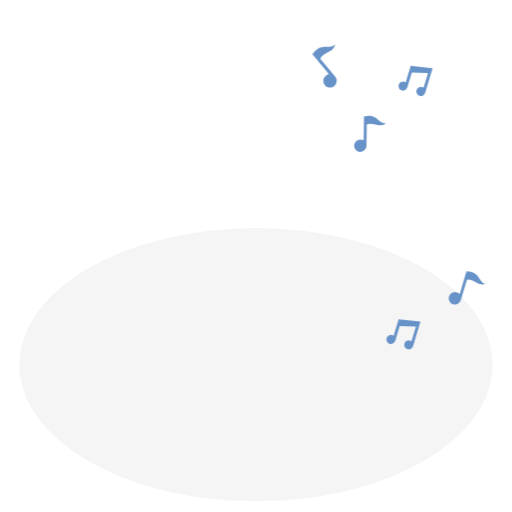
t = 0.00 s
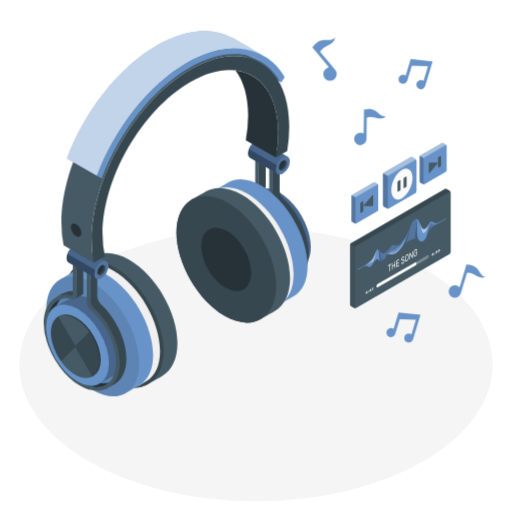
t = 1.00 s
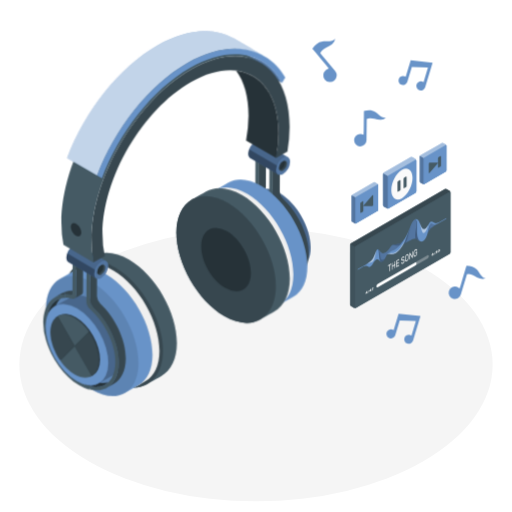
t = 1.09 s
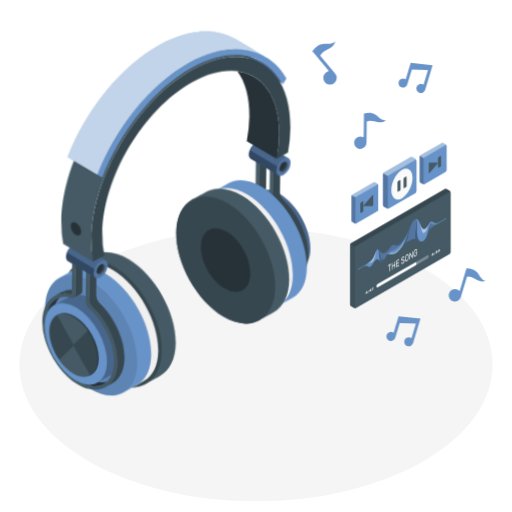
t = 1.28 s
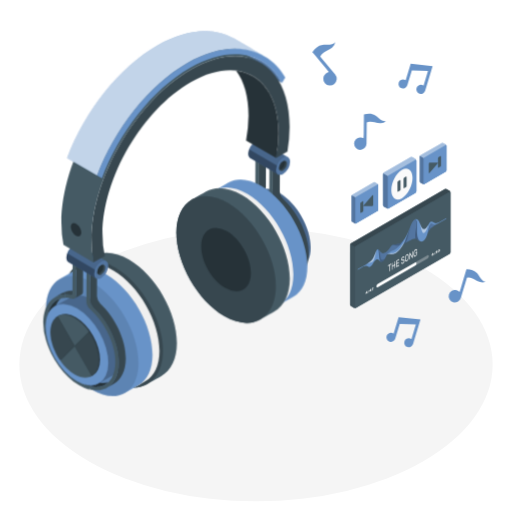
t = 1.66 s
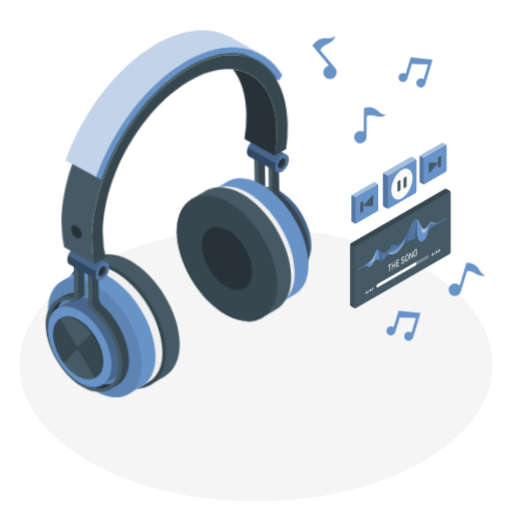
t = 2.13 s

The animated SVG that drew these frames (rendered in a browser with its animation timeline set to each time). Animation: 4 CSS @keyframes rules; one cycle of 2.50 s, repeats indefinitely.

<svg class="animated" id="freepik_stories-headphone" xmlns="http://www.w3.org/2000/svg" viewBox="0 0 500 500" version="1.1" xmlns:xlink="http://www.w3.org/1999/xlink" xmlns:svgjs="http://svgjs.com/svgjs"><style>svg#freepik_stories-headphone:not(.animated) .animable {opacity: 0;}svg#freepik_stories-headphone.animated #freepik--Headphones--inject-36 {animation: 1s 1 forwards cubic-bezier(.36,-0.01,.5,1.38) slideUp,1.5s Infinite  linear wind;animation-delay: 0s,1s;}svg#freepik_stories-headphone.animated #freepik--musical-notes--inject-36 {animation: 1.5s Infinite  linear floating;animation-delay: 0s;}svg#freepik_stories-headphone.animated #freepik--Controls--inject-36 {animation: 1s 1 forwards cubic-bezier(.36,-0.01,.5,1.38) slideDown;animation-delay: 0s;}            @keyframes slideUp {                0% {                    opacity: 0;                    transform: translateY(30px);                }                100% {                    opacity: 1;                    transform: inherit;                }            }                    @keyframes wind {                0% {                    transform: rotate( 0deg );                }                25% {                    transform: rotate( 1deg );                }                75% {                    transform: rotate( -1deg );                }            }                    @keyframes floating {                0% {                    opacity: 1;                    transform: translateY(0px);                }                50% {                    transform: translateY(-10px);                }                100% {                    opacity: 1;                    transform: translateY(0px);                }            }                    @keyframes slideDown {                0% {                    opacity: 0;                    transform: translateY(-30px);                }                100% {                    opacity: 1;                    transform: translateY(0);                }            }        .animator-hidden { display: none; }</style><g id="freepik--Floor--inject-36" class="animable" style="transform-origin: 250px 356.11px;"><ellipse id="freepik--floor--inject-36" cx="250" cy="356.11" rx="231.11" ry="133.43" style="fill: rgb(245, 245, 245); transform-origin: 250px 356.11px;" class="animable"></ellipse></g><g id="freepik--Shadow--inject-36" class="animable animator-hidden" style="transform-origin: 275.251px 409.23px;"><path id="freepik--shadow--inject-36" d="M409.6,407.92c-1.34-6.17-8-11.07-15.55-13.6-3.35-4.16-9.5-8.87-20-14-23.26-11.34-35.81-17.2-42.25-20.11a15.36,15.36,0,0,0-13.27.54l-53.37,31.63a5.37,5.37,0,0,1-4.68,0,1.72,1.72,0,0,1-.41-.32,1.49,1.49,0,0,1,.39-.31c19.58-11.43,53.22-31.12,58.49-34.58,2.63-1.74,2.56-4,1.62-5.51-2.61-4.23-15.32-7.42-20.86-4.21l-68,39.26c-2.3,1.33-3.56,3.29-3.44,5.37.13,2.23,1.78,4.19,4.54,5.39,9.54,4.14,26.09,11.61,50.75,23.63a73.9,73.9,0,0,1,15,9.23c-.46-.07-.92-.12-1.38-.17-17.54-1.71-27,4.56-28.34,11.11-1.08,5.24,2.77,10.07,9.8,12.31,9.87,3.15,25.85-.91,29.31-9.53a9.94,9.94,0,0,0,.25-6.74c4.21,2.33,7.53,5.57,8.32,9.21,1.08,5-2.83,10.25-11.31,15.15-24.45,14.11-43,5.44-70.61-10.5-3.94-2.28-31.64-18.14-80.1-45.86a20.44,20.44,0,0,1-10.27-17.72V375a1.79,1.79,0,0,0-3.57,0V387.6a24,24,0,0,0,12.07,20.81c48.46,27.72,76.15,43.58,80.09,45.85,18.07,10.43,32.92,18.06,48.21,18.06,8.33,0,16.78-2.26,26-7.56,12.58-7.26,14-14.33,13-19-1.34-6.21-7.61-11.12-14.69-13.72-3.31-4.19-9.48-8.95-20.15-14.15-24.72-12.05-41.32-19.54-50.89-23.7-1.44-.62-2.36-1.51-2.4-2.32s.57-1.45,1.66-2.08l68-39.27c2.77-1.6,9.35-.71,13.39,1.15,2.13,1,2.69,1.82,2.73,1.94s-.09.22-.62.57c-5.2,3.42-38.78,23.07-58.33,34.49a3.71,3.71,0,0,0,0,6.78,8.93,8.93,0,0,0,8.29,0l53.37-31.64a12,12,0,0,1,10-.36c6.42,2.91,18.93,8.75,42.16,20.07a74.18,74.18,0,0,1,15,9.23c-.47-.07-.93-.12-1.39-.17-17.54-1.71-27,4.56-28.33,11.11-1.08,5.24,2.77,10.07,9.8,12.31,9.87,3.15,25.85-.91,29.3-9.53a10,10,0,0,0,.15-7.08c4.67,2.31,8.38,5.61,9.18,9.29,1.06,4.91-3.11,10.24-12.07,15.41l-8.14,4.7a4.07,4.07,0,0,0-.61-.44,1.76,1.76,0,0,0-1.78-.18l-3.55,2a2.25,2.25,0,0,0-2.12-.13l-13.34,7.71a2.32,2.32,0,0,0-1,2.17,5.93,5.93,0,0,0,.07.83l-.49.32h0l-3,1.88h0l-.58.37h0l-3,1.92h0l-.54.34h0l-3.06,1.95h0l-.49.31-4.17,1.64a.75.75,0,0,0-.17.14l-1.13,1h0a1.23,1.23,0,0,0-.34.94,3.66,3.66,0,0,0,1.64,2.85,1.29,1.29,0,0,0,1,.18h0l1.44-.44a.92.92,0,0,0,.23-.09h0l3.51-2.79,3.73-1.95h0l.56-.29h0l3.16-1.65h0l.61-.32h0l3.12-1.63h0l.54-.28a6,6,0,0,0,.68.48,2.35,2.35,0,0,0,2.36.23l4-2.29,9.38-5.42a1,1,0,0,0,.23-.18,2.34,2.34,0,0,0,.74-1.71l3.54-2.05a1.32,1.32,0,0,0,.55-.61,2.38,2.38,0,0,0,.2-1,3.81,3.81,0,0,0-.08-.74s0,0,0-.07v0l8.12-4.69C409,419.56,410.59,412.5,409.6,407.92Z" style="fill: rgb(224, 224, 224); transform-origin: 275.251px 409.23px;" class="animable"></path></g><g id="freepik--Wire--inject-36" class="animable animator-hidden" style="transform-origin: 275.167px 404.014px;"><g id="freepik--wire--inject-36" class="animable" style="transform-origin: 275.167px 404.014px;"><path d="M280.94,467.1c-15.29,0-30.14-7.63-48.21-18.06-5-2.89-46.31-26.53-80.09-45.85a24,24,0,0,1-12.07-20.81V369.72a1.79,1.79,0,0,1,3.57,0v12.66a20.43,20.43,0,0,0,10.27,17.71c33.78,19.33,75.1,43,80.1,45.86,27.63,15.95,46.16,24.61,70.61,10.5,8.48-4.9,12.39-10.14,11.31-15.15-.79-3.63-4.1-6.88-8.32-9.21a10,10,0,0,1-.25,6.75c-3.45,8.61-19.44,12.67-29.31,9.53-7-2.24-10.88-7.08-9.8-12.31,1.35-6.56,10.79-12.83,28.34-11.11.46,0,.92.1,1.39.17a74.73,74.73,0,0,0-15-9.24c-24.65-12-41.2-19.48-50.75-23.63-2.76-1.19-4.41-3.16-4.54-5.39s1.14-4,3.44-5.37l68-39.26c5.54-3.2,18.25,0,20.86,4.21.94,1.53,1,3.78-1.62,5.51-5.25,3.45-38.9,23.15-58.49,34.59a1.56,1.56,0,0,0-.39.3,1.49,1.49,0,0,0,.41.32,5.37,5.37,0,0,0,4.68,0l53.37-31.64a15.4,15.4,0,0,1,13.27-.54c6.43,2.91,19,8.76,42.25,20.11,10.54,5.14,16.69,9.86,20,14,7.51,2.53,14.21,7.43,15.55,13.61,1,4.58-.59,11.63-13.77,19.24l-15.93,9.2a1.78,1.78,0,0,1-1.78-3.09l15.93-9.2c9-5.17,13.13-10.49,12.07-15.4-.8-3.69-4.51-7-9.18-9.29a10,10,0,0,1-.15,7.08c-3.45,8.61-19.43,12.67-29.3,9.53-7-2.24-10.88-7.08-9.8-12.31,1.35-6.56,10.79-12.83,28.33-11.11.46,0,.92.1,1.39.16a74.18,74.18,0,0,0-15-9.23c-23.24-11.32-35.75-17.16-42.16-20.06a11.92,11.92,0,0,0-10,.35l-53.37,31.64a8.93,8.93,0,0,1-8.29,0,4,4,0,0,1-2.22-3.4,4,4,0,0,1,2.19-3.39c33.78-19.72,54.49-32,58.33-34.49.53-.35.62-.57.62-.57s-.6-1-2.73-1.94c-4-1.86-10.62-2.74-13.39-1.14l-68,39.26c-1.09.63-1.7,1.39-1.66,2.08s1,1.7,2.4,2.32c9.58,4.17,26.19,11.66,50.89,23.7,10.67,5.2,16.84,10,20.15,14.16,7.08,2.59,13.35,7.5,14.69,13.71,1,4.65-.43,11.72-13,19C297.72,464.84,289.27,467.1,280.94,467.1Zm10.47-38.88c-11.46,0-18.24,4-19.17,8.56-.7,3.38,2.14,6.52,7.39,8.19,8.13,2.59,22.2-.69,24.92-7.46.93-2.32.37-4.91-1.56-7.65a28.52,28.52,0,0,0-6.25-1.37C294.86,428.31,293.08,428.22,291.41,428.22Zm88.93-37.6c-11.45,0-18.23,4-19.16,8.56-.7,3.38,2.13,6.52,7.39,8.19,8.13,2.59,22.2-.69,24.92-7.46.94-2.35.35-5-1.64-7.76a31.9,31.9,0,0,0-6.17-1.26Q382.86,390.62,380.34,390.62Z" style="fill: rgb(69, 90, 100); transform-origin: 275.167px 404.014px;" id="elorsqrhqkzk8" class="animable"></path><g id="freepik--Plug--inject-36" class="animable" style="transform-origin: 367.225px 436.155px;"><path d="M383.52,422.93a1.78,1.78,0,0,1,1.78.18,5.57,5.57,0,0,1,2.52,4.36,1.77,1.77,0,0,1-.75,1.64L377,434.92l-3.55-6.18Z" style="fill: rgb(55, 71, 79); transform-origin: 380.64px 428.846px;" id="elisf9sekpfg" class="animable"></path><g id="elwtwkso8dr"><path d="M387.52,425.94a4.77,4.77,0,0,1,.3,1.53,1.77,1.77,0,0,1-.75,1.64L377,434.92l-1.26-2.19Z" style="opacity: 0.1; transform-origin: 381.785px 430.43px;" class="animable"></path></g><path d="M377.75,433.29a5.56,5.56,0,0,0-2.52-4.36,1.79,1.79,0,0,0-1.77-.19,1.77,1.77,0,0,0-.75,1.64,5.56,5.56,0,0,0,2.52,4.36,1.53,1.53,0,0,0,2.52-1.45Z" style="fill: rgb(55, 71, 79); transform-origin: 375.241px 431.86px;" id="el2iqsjhaflvb" class="animable"></path><path d="M377.85,424.86a2.34,2.34,0,0,1,2.36.23,7.38,7.38,0,0,1,3.34,5.79,2.33,2.33,0,0,1-1,2.17l-13.35,7.7-4.7-8.19Z" style="fill: rgb(69, 90, 100); transform-origin: 374.032px 432.696px;" id="el3vnapbuqv66" class="animable"></path><g id="elj9w2ze4k22"><path d="M383.15,428.85a6,6,0,0,1,.4,2,2.33,2.33,0,0,1-1,2.17l-13.35,7.7-1.66-2.89Z" style="opacity: 0.1; transform-origin: 375.552px 434.785px;" class="animable"></path></g><path d="M370.19,438.59a7.35,7.35,0,0,0-3.34-5.78,2,2,0,0,0-3.34,1.92,7.41,7.41,0,0,0,3.34,5.79,2,2,0,0,0,3.34-1.93Z" style="fill: rgb(55, 71, 79); transform-origin: 366.852px 436.667px;" id="elbjv8u41i9mw" class="animable"></path><path d="M366.85,434.47a1.31,1.31,0,0,0-1.33-.13l-13.08,8.32-4.17,1.63,2.67,4.65,3.51-2.79L368.19,439a1.31,1.31,0,0,0,.56-1.22A4.21,4.21,0,0,0,366.85,434.47Z" style="fill: rgb(104, 147, 200); transform-origin: 358.514px 441.578px;" id="elvty4pjroj4" class="animable"></path><g id="el4bnh22luf2k"><path d="M366.85,434.47a1.31,1.31,0,0,0-1.33-.13l-13.08,8.32-4.17,1.63,2.67,4.65,3.51-2.79L368.19,439a1.31,1.31,0,0,0,.56-1.22A4.21,4.21,0,0,0,366.85,434.47Z" style="fill: rgb(255, 255, 255); opacity: 0.7; transform-origin: 358.514px 441.578px;" class="animable"></path></g><path d="M349.6,444.43a1.34,1.34,0,0,0-1.33-.14l-.17.14h0L347,445.48l2.3,4,1.44-.43h0a.94.94,0,0,0,.23-.1,1.32,1.32,0,0,0,.56-1.23A4.2,4.2,0,0,0,349.6,444.43Z" style="fill: rgb(104, 147, 200); transform-origin: 349.269px 446.827px;" id="elgw4jti3zi8u" class="animable"></path><g id="el48mxlw1vs5v"><path d="M349.6,444.43a1.34,1.34,0,0,0-1.33-.14l-.17.14h0L347,445.48l2.3,4,1.44-.43h0a.94.94,0,0,0,.23-.1,1.32,1.32,0,0,0,.56-1.23A4.2,4.2,0,0,0,349.6,444.43Z" style="fill: rgb(255, 255, 255); opacity: 0.5; transform-origin: 349.269px 446.827px;" class="animable"></path></g><path d="M349.93,448.33a3.65,3.65,0,0,0-1.65-2.85,1,1,0,0,0-1.64.95,3.65,3.65,0,0,0,1.64,2.85,1,1,0,0,0,1.65-.95Z" style="fill: rgb(104, 147, 200); transform-origin: 348.286px 447.385px;" id="el8fo05ghkmj" class="animable"></path><path d="M352.44,442.66a1,1,0,0,1,1,.1,3.16,3.16,0,0,1,1.42,2.46,1,1,0,0,1-.41.93l.52-.27a1.07,1.07,0,0,0,.41-.95,3.16,3.16,0,0,0-1.43-2.47,1.08,1.08,0,0,0-1-.12Z" style="fill: rgb(104, 147, 200); transform-origin: 353.913px 444.209px;" id="elck3r5foc9n6" class="animable"></path><path d="M356,440.4a1.08,1.08,0,0,1,1.08.11,3.43,3.43,0,0,1,1.55,2.69,1.1,1.1,0,0,1-.44,1l.56-.3a1.15,1.15,0,0,0,.45-1,3.44,3.44,0,0,0-1.55-2.68,1.16,1.16,0,0,0-1.11-.14Z" style="fill: rgb(104, 147, 200); transform-origin: 357.602px 442.099px;" id="elfx83pq79nhp" class="animable"></path><path d="M359.54,438.14a1.18,1.18,0,0,1,1.17.12,3.72,3.72,0,0,1,1.68,2.91,1.19,1.19,0,0,1-.48,1.09l.61-.32a1.25,1.25,0,0,0,.48-1.12,3.72,3.72,0,0,0-1.68-2.91,1.25,1.25,0,0,0-1.2-.14Z" style="fill: rgb(104, 147, 200); transform-origin: 361.273px 439.969px;" id="elgrmy887hhwd" class="animable"></path><path d="M363.09,435.88a1.28,1.28,0,0,1,1.26.13,4,4,0,0,1,1.81,3.13,1.28,1.28,0,0,1-.53,1.18l.67-.35a1.33,1.33,0,0,0,.51-1.2,4,4,0,0,0-1.8-3.13,1.35,1.35,0,0,0-1.3-.16Z" style="fill: rgb(104, 147, 200); transform-origin: 364.954px 437.851px;" id="elgunsnunps1c" class="animable"></path><g id="el6iqdjv9z2o4"><g style="opacity: 0.1; transform-origin: 359.629px 440.766px;" class="animable"><path d="M352.44,442.66a1,1,0,0,1,1,.1,3.16,3.16,0,0,1,1.42,2.46,1,1,0,0,1-.41.93l.52-.27a1.07,1.07,0,0,0,.41-.95,3.16,3.16,0,0,0-1.43-2.47,1.08,1.08,0,0,0-1-.12Z" id="elsy0ro1uxxm" class="animable" style="transform-origin: 353.913px 444.209px;"></path><path d="M356,440.4a1.08,1.08,0,0,1,1.08.11,3.43,3.43,0,0,1,1.55,2.69,1.1,1.1,0,0,1-.44,1l.56-.3a1.15,1.15,0,0,0,.45-1,3.44,3.44,0,0,0-1.55-2.68,1.16,1.16,0,0,0-1.11-.14Z" id="el5u6x025gug5" class="animable" style="transform-origin: 357.602px 442.099px;"></path><path d="M359.54,438.14a1.18,1.18,0,0,1,1.17.12,3.72,3.72,0,0,1,1.68,2.91,1.19,1.19,0,0,1-.48,1.09l.61-.32a1.25,1.25,0,0,0,.48-1.12,3.72,3.72,0,0,0-1.68-2.91,1.25,1.25,0,0,0-1.2-.14Z" id="els4rnmk98xpg" class="animable" style="transform-origin: 361.273px 439.969px;"></path><path d="M363.09,435.88a1.28,1.28,0,0,1,1.26.13,4,4,0,0,1,1.81,3.13,1.28,1.28,0,0,1-.53,1.18l.67-.35a1.33,1.33,0,0,0,.51-1.2,4,4,0,0,0-1.8-3.13,1.35,1.35,0,0,0-1.3-.16Z" id="eltxfeqyifnj" class="animable" style="transform-origin: 364.954px 437.851px;"></path></g></g></g></g></g><g id="freepik--Headphones--inject-36" class="animable" style="transform-origin: 168.929px 208.702px;"><g id="freepik--headphones--inject-36" class="animable" style="transform-origin: 168.929px 208.702px;"><path d="M236.11,189.8c-.37.15-.74.29-1.09.47s-.57.3-.84.45-.68.39-1,.6-.53.37-.79.57-.61.48-.91.74-.48.43-.71.66-.56.57-.83.87-.43.51-.64.77-.5.66-.74,1-.37.54-.54.82l-.12.2c-.19.32-.37.65-.54,1-.06.1-.11.2-.16.3-.14.27-.28.55-.4.83s-.22.5-.32.75-.14.31-.2.48l-.18.45c-.12.32-.23.65-.33,1s-.19.58-.27.87c-.15.53-.3,1.07-.42,1.63q-.14.56-.24,1.14c0,.21-.08.41-.12.63s-.08.45-.11.69c-.09.56-.15,1.15-.21,1.74,0,.28-.07.55-.09.83,0,.11,0,.21,0,.32-.07,1-.11,1.94-.11,2.95a54.35,54.35,0,0,0,1.45,12.09C229.37,241,240,257.9,253,267.57a48.68,48.68,0,0,0,4.76,3.18l.68.37c.38.21.76.43,1.14.62l.87.43.94.45.95.41.83.34c.33.13.65.25,1,.36l.79.27.95.3.84.22.86.22,1.14.22.53.1.45.05,6.82-3.92a33.43,33.43,0,0,1-11.95-4.37C246,256.1,231,230,231,208.6c0-8.69,2.48-15.27,6.66-19.33l-.66.19C236.69,189.56,236.4,189.68,236.11,189.8Z" style="fill: rgb(38, 50, 56); transform-origin: 250.375px 232.19px;" id="elk7qyhhy0dao" class="animable"></path><path d="M242.13,182.56a18.37,18.37,0,0,0-3,1.36l-6.79,3.92s0,0,0,0a20.46,20.46,0,0,1,9.79-2.65Z" style="fill: rgb(55, 71, 79); transform-origin: 237.235px 185.2px;" id="el839aqg6lrqn" class="animable"></path><path d="M269.29,275.06l-.53-.1-1.14-.22-.86-.22-.56-.14-.28-.08L265,274l-.79-.27-1-.36-.83-.34-.95-.41-.94-.45-.87-.43c-.38-.19-.77-.41-1.16-.63-.21-.12-.43-.22-.65-.35a50.27,50.27,0,0,1-4.6-3.06,65.66,65.66,0,0,1-11.43-10.88A81.14,81.14,0,0,1,234,245.66,76.71,76.71,0,0,1,225.69,225l-.06-.34a54.32,54.32,0,0,1-1.45-12.07c0-.94,0-1.85.1-2.75,0-.13,0-.26,0-.39a2.45,2.45,0,0,1,0-.27c.06-.75.14-1.49.25-2.21l.06-.46c0-.24.09-.46.13-.7s.13-.66.2-1,.14-.7.22-1,.2-.72.31-1.08c0-.14.07-.28.11-.41s0-.11.05-.16c.09-.29.18-.59.28-.88s.26-.68.4-1,.34-.87.54-1.29.29-.58.44-.87l.18-.34c.16-.3.33-.59.5-.88s.33-.51.5-.76l.23-.33c.12-.19.25-.37.38-.54l.31-.39c.09-.11.17-.23.27-.34l.55-.63.19-.19c.23-.24.46-.48.71-.71h0c.11-.1.24-.19.35-.28.3-.26.6-.51.91-.74s.52-.39.79-.57.66-.41,1-.6.55-.31.84-.45.72-.32,1.09-.47.58-.24.88-.34.45-.14.68-.21l.51-.13c.3-.07.6-.16.91-.22s.88-.14,1.32-.19.59-.09.9-.11.54,0,.82,0v-3.36a20.46,20.46,0,0,0-9.79,2.65h0c-.42.25-.83.51-1.24.79l-.21.14a20.1,20.1,0,0,0-3.21,2.85l-.33.36c-.29.33-.57.67-.85,1l-.24.35a22.52,22.52,0,0,0-1.29,1.94c-.14.25-.29.5-.43.76s-.35.66-.52,1-.32.69-.48,1-.3.7-.44,1.06c-.22.56-.42,1.14-.61,1.73-.08.28-.17.57-.25.86-.14.5-.27,1-.4,1.53-.06.26-.12.51-.17.77q-.25,1.14-.42,2.34c0,.2-.05.4-.07.59-.09.68-.16,1.36-.21,2,0,.25,0,.5-.05.75-.06.89-.09,1.79-.09,2.71A61,61,0,0,0,223.6,230a80.8,80.8,0,0,0,3.26,8.81q1,2.18,2,4.31a87.13,87.13,0,0,0,7.51,12.21c5.63,7.65,12.42,14.14,19.72,18.35a39.22,39.22,0,0,0,9.25,4l4.36-2.5Z" style="fill: rgb(69, 90, 100); transform-origin: 245.245px 231.51px;" id="el7dnxhx3cfk" class="animable"></path><path d="M303.51,241.11c0-19.56-13.73-43.34-30.67-53.12-8.5-4.9-16.18-5.35-21.73-2.12-1.69,1-13,7.51-14.73,8.48-5.58,3.19-9,10.07-9,19.88,0,19.56,13.73,43.34,30.67,53.12,8.48,4.9,16.16,5.35,21.71,2.13,1.7-1,13.1-7.54,14.81-8.53C300.08,257.75,303.51,250.88,303.51,241.11Z" style="fill: rgb(104, 147, 200); transform-origin: 265.445px 227.671px;" id="el2520u5anh21" class="animable"></path><g id="el6an43vc0hiu"><path d="M303.51,241.11c0-19.56-13.73-43.34-30.67-53.12-8.5-4.9-16.18-5.35-21.73-2.12-1.69,1-13,7.51-14.73,8.48-5.58,3.19-9,10.07-9,19.88,0,19.56,13.73,43.34,30.67,53.12,8.48,4.9,16.16,5.35,21.71,2.13,1.7-1,13.1-7.54,14.81-8.53C300.08,257.75,303.51,250.88,303.51,241.11Z" style="opacity: 0.3; transform-origin: 265.445px 227.671px;" class="animable"></path></g><path d="M258,196.52c16.93,9.78,30.66,33.57,30.66,53.12S275,277.13,258,267.35s-30.67-33.56-30.67-53.12S241.08,186.74,258,196.52Z" style="fill: rgb(104, 147, 200); transform-origin: 257.995px 231.934px;" id="elh9cfwp35mfp" class="animable"></path><path d="M271,275.26h.15c.52,0,1,.06,1.54.07h.25a17.57,17.57,0,0,0,2.2-.13h.08a17.24,17.24,0,0,0,1.82-.34c.25-.05.51-.11.76-.18.47-.13.94-.28,1.4-.45s.69-.28,1-.44c.17-.07.32-.15.48-.23a16.2,16.2,0,0,0,4-2.86,19.72,19.72,0,0,1-8.18.49l-6.82,3.92C270.16,275.17,270.58,275.23,271,275.26Z" style="fill: rgb(38, 50, 56); transform-origin: 277.18px 273.015px;" id="elk2ycqcse09l" class="animable"></path><path d="M266.29,190.72a10.71,10.71,0,0,0,3.18,6.93c14.61,13.43,25.29,35.23,25.29,53.7,0,13.44-5.64,23-14.86,26.21h0a16.34,16.34,0,0,0,3.37-1.54l6.79-3.92c7.22-4.16,11.52-13,11.52-24.69,0-18.46-10.69-40.27-25.3-53.69a10.78,10.78,0,0,1-3.18-6.93V159.58l-6.81,3.94-3.36-1.94,3.36,1.94Z" style="fill: rgb(55, 71, 79); transform-origin: 282.255px 218.57px;" id="elldm2nel38ks" class="animable"></path><path d="M269.47,197.65a10.71,10.71,0,0,1-3.18-6.93v-27.2l-3.36-1.94v30.77a6.62,6.62,0,0,0,.14,1.22l.06.3a10,10,0,0,0,.37,1.26,12,12,0,0,0,.89,1.84l.28.41a8.72,8.72,0,0,0,.88,1.17,6.44,6.44,0,0,0,.64.64h0c.81.71,1.6,1.45,2.38,2.2l.62.61c.68.68,1.35,1.37,2,2.09l.3.31c.74.81,1.46,1.64,2.18,2.5l.54.66c.59.72,1.17,1.46,1.73,2.2l.41.54c.67.89,1.32,1.81,1.95,2.73l.44.67c.52.77,1,1.56,1.51,2.35l.42.68c.59,1,1.15,1.94,1.7,2.93l.31.59c.45.83.89,1.67,1.31,2.52l.39.79q.74,1.51,1.41,3.06c.05.14.11.27.16.41.39.91.76,1.83,1.12,2.76.1.28.21.55.31.83.39,1,.76,2.11,1.09,3.16s.64,2.12.92,3.18l.18.68c.26,1,.5,2.06.71,3.09l.09.52q.28,1.42.48,2.82c0,.17.05.35.08.52.13,1,.24,2,.31,3,0,.22,0,.44.05.66.06,1,.11,2.06.11,3.07,0,6-1.19,11-3.32,14.91a19.36,19.36,0,0,1-1.55,2.4c-.28.37-.57.73-.87,1.07s-.61.66-.93,1a16.2,16.2,0,0,1-4,2.86c-.15.08-.31.16-.48.23-.33.16-.67.31-1,.44s-.86.3-1.29.42l-.11,0c-.25.07-.5.13-.76.18l-.45.12c-.45.09-.91.16-1.37.22h-.08a17.57,17.57,0,0,1-2.2.13h-.57c-.4,0-.81,0-1.22-.07H271c-.42,0-.84-.08-1.27-.14l-4.36,2.5a27.6,27.6,0,0,0,7.44,1.08c.34,0,.67,0,1-.05s.91,0,1.33-.07l.77-.11c.49-.07,1-.14,1.43-.23.23,0,.46-.1.69-.16l.28-.08c.43-.11.86-.21,1.28-.35l.3-.09c9.22-3.18,14.86-12.77,14.86-26.21C294.76,232.88,284.08,211.08,269.47,197.65Z" style="fill: rgb(69, 90, 100); transform-origin: 278.84px 220.125px;" id="el5fcrzrr60g" class="animable"></path><path d="M251,189.24l.14-.06a1,1,0,0,0,.23-.12l6.82-3.94a2.89,2.89,0,0,0,1.33-2.64V151.71l-6.81,3.94v30.77A2.81,2.81,0,0,1,251,189.24Z" style="fill: rgb(55, 71, 79); transform-origin: 255.264px 170.475px;" id="eljh0w5ddacv" class="animable"></path><path d="M242.78,185.18a27.29,27.29,0,0,1,4.88.46,1.3,1.3,0,0,0,1.64-1.32v-3.06a21.84,21.84,0,0,0-7.17,1.3v2.66C242.35,185.21,242.56,185.18,242.78,185.18Z" style="fill: rgb(55, 71, 79); transform-origin: 245.716px 183.473px;" id="elapcx2d5kjh4" class="animable"></path><path d="M243.64,188.56a22.66,22.66,0,0,1,2.42.22c.78.12,1.58.28,2.38.48l.15,0,.08,0h0a5.52,5.52,0,0,0,.78.13h.07a3.48,3.48,0,0,0,.65,0h.12a3.76,3.76,0,0,0,.6-.15l0,0a2.81,2.81,0,0,0,1.71-2.82V155.65h0l-3.36-2v30.62a1.3,1.3,0,0,1-1.64,1.32,27.29,27.29,0,0,0-4.88-.46c-.22,0-.43,0-.65,0v3.36c.24,0,.47,0,.71,0S243.37,188.55,243.64,188.56Z" style="fill: rgb(69, 90, 100); transform-origin: 247.34px 171.528px;" id="el05mi6f1ben6r" class="animable"></path><path d="M300.37,259.71c0-28.9-20.29-64-45.32-78.49-12.5-7.22-23.81-7.9-32-3.18l-13.69,7.9c-8.18,4.74-13.25,14.87-13.25,29.31,0,28.9,20.29,64,45.31,78.49,12.5,7.21,23.81,7.9,32,3.18L287.1,289C295.3,284.29,300.37,274.15,300.37,259.71Z" style="fill: rgb(104, 147, 200); transform-origin: 248.24px 237.478px;" id="elm0g2az33jej" class="animable"></path><g id="elobo5mqt31a8"><ellipse cx="241.42" cy="241.41" rx="37" ry="64.09" style="opacity: 0.1; transform-origin: 241.42px 241.41px; transform: rotate(-30deg);" class="animable"></ellipse></g><path d="M286.76,267.58c0-28.9-20.29-64-45.32-78.49-12.52-7.23-23.85-7.9-32.05-3.15l-6.78,3.91c-8.22,4.73-13.3,14.88-13.3,29.34,0,28.9,20.29,64,45.31,78.49,12.52,7.22,23.85,7.9,32.05,3.16l6.82-3.94C281.68,292.17,286.76,282,286.76,267.58Z" style="fill: rgb(240, 240, 240); transform-origin: 238.035px 243.384px;" id="elxpjuuvhzjn" class="animable"></path><path d="M234.62,193c25,14.45,45.32,49.59,45.32,78.49s-20.29,40.61-45.32,26.16-45.31-49.59-45.31-78.49S209.6,178.58,234.62,193Z" style="fill: rgb(224, 224, 224); transform-origin: 234.625px 245.332px;" id="el63ngr3h8bh" class="animable"></path><path d="M283.27,271.52c0-29.92-21.08-66.43-47-81.39-7.63-4.41-15-6.64-21.92-6.64a26.44,26.44,0,0,0-13.5,3.49c-2.26,1.32-11.4,6.55-13.72,7.9-9.3,5.45-14.84,16.91-14.84,32.19,0,29.92,21.08,66.43,47,81.39,7.63,4.41,15,6.64,21.92,6.64a26.42,26.42,0,0,0,13.58-3.54c2.22-1.31,11.25-6.47,13.55-7.8C277.7,298.33,283.27,286.85,283.27,271.52Z" style="fill: rgb(69, 90, 100); transform-origin: 227.78px 249.295px;" id="elk3j99pccx1" class="animable"></path><path d="M241.21,315.1c-6.91,0-14.29-2.23-21.92-6.64-25.91-15-47-51.47-47-81.39,0-21.7,11.16-35.71,28.43-35.71,6.92,0,14.29,2.23,21.92,6.64,25.91,15,47,51.47,47,81.39C269.64,301.08,258.48,315.1,241.21,315.1Z" style="fill: rgb(55, 71, 79); transform-origin: 220.965px 253.23px;" id="el98ftbb62mxg" class="animable"></path><path d="M231.08,284.13a22.1,22.1,0,0,1-11-3.32c-12.94-7.47-23.47-25.7-23.47-40.65,0-10.83,5.58-17.83,14.2-17.83a22.15,22.15,0,0,1,10.95,3.31c12.94,7.48,23.47,25.71,23.47,40.66C245.28,277.13,239.7,284.13,231.08,284.13Z" style="fill: rgb(38, 50, 56); transform-origin: 220.92px 253.23px;" id="ela3pkjvwiat" class="animable"></path><path d="M173.28,335c0-29.92-21.08-66.43-47-81.4-7.63-4.4-15-6.63-21.91-6.63a26.39,26.39,0,0,0-13.5,3.49c-2.26,1.32-11.41,6.55-13.72,7.9-9.31,5.45-14.85,16.91-14.85,32.18,0,29.92,21.08,66.44,47,81.4,7.63,4.41,15,6.64,21.91,6.64A26.39,26.39,0,0,0,144.8,375c2.23-1.31,11.26-6.47,13.55-7.8C167.71,361.81,173.28,350.33,173.28,335Z" style="fill: rgb(69, 90, 100); transform-origin: 117.79px 312.775px;" id="elll58i0oa5fe" class="animable"></path><path d="M131.22,378.58c-6.91,0-14.28-2.23-21.91-6.64-25.92-15-47-51.48-47-81.4,0-21.69,11.16-35.7,28.44-35.7,6.91,0,14.28,2.23,21.91,6.63,25.91,15,47,51.48,47,81.4C159.65,364.56,148.49,378.58,131.22,378.58Z" style="fill: rgb(55, 71, 79); transform-origin: 110.985px 316.71px;" id="elqtotng31r0p" class="animable"></path><path d="M156.3,342.87c0-28.9-20.29-64-45.32-78.49-12.52-7.23-23.85-7.91-32-3.16l-6.78,3.92c-8.21,4.73-13.3,14.87-13.3,29.33,0,28.9,20.29,64,45.32,78.49,12.52,7.23,23.84,7.9,32,3.17l6.82-3.94C151.23,367.45,156.3,357.31,156.3,342.87Z" style="fill: rgb(240, 240, 240); transform-origin: 107.6px 318.669px;" id="elspsh3stzw4f" class="animable"></path><path d="M104.17,268.31c25,14.45,45.32,49.59,45.32,78.49S129.2,387.41,104.17,373s-45.32-49.59-45.32-78.49S79.14,253.86,104.17,268.31Z" style="fill: rgb(224, 224, 224); transform-origin: 104.17px 320.646px;" id="elm1fdreqaneq" class="animable"></path><path d="M149.49,346.8c0-28.9-20.29-64-45.32-78.49-12.5-7.22-23.81-7.9-32-3.18L58.48,273c-8.19,4.74-13.26,14.88-13.26,29.31,0,28.9,20.29,64,45.32,78.49,12.49,7.22,23.8,7.9,32,3.18l13.67-7.89C144.41,371.39,149.49,361.25,149.49,346.8Z" style="fill: rgb(104, 147, 200); transform-origin: 97.355px 324.555px;" id="el7mtczhvsigy" class="animable"></path><g id="el07yy6nunr11k"><path d="M90.54,276.18c25,14.45,45.31,49.59,45.31,78.49s-20.28,40.61-45.31,26.16-45.32-49.59-45.32-78.49S65.51,261.73,90.54,276.18Z" style="opacity: 0.1; transform-origin: 90.535px 328.505px;" class="animable"></path></g><path d="M58,292.63c-.37.14-.74.29-1.1.46s-.56.3-.83.46-.68.39-1,.6-.53.37-.79.57-.61.47-.91.73l-.72.67c-.28.28-.55.57-.82.87s-.44.51-.65.77-.49.66-.73,1-.37.55-.54.83l-.12.2c-.19.32-.37.64-.55,1l-.15.3c-.14.27-.28.54-.41.82s-.21.5-.31.75-.14.32-.2.48l-.18.46c-.12.32-.23.65-.34,1s-.18.58-.26.87q-.24.79-.42,1.62c-.09.38-.17.76-.24,1.15l-.12.62c0,.23-.08.46-.11.69-.09.57-.15,1.15-.21,1.74,0,.28-.07.55-.09.84,0,.1,0,.21,0,.32-.07.95-.11,1.93-.11,2.95a54.35,54.35,0,0,0,1.45,12.09c3.74,16.38,14.38,33.28,27.4,42.95a52.56,52.56,0,0,0,4.76,3.18l.68.37,1.14.62.87.43.94.44c.32.15.63.28,1,.41s.55.24.83.34l1,.37.78.27,1,.29.84.23.86.21c.38.09.76.16,1.14.23l.52.1.45.05L98.42,374a33.24,33.24,0,0,1-12-4.37c-18.57-10.72-33.62-36.77-33.62-58.22,0-8.68,2.48-15.26,6.66-19.32-.22.06-.45.11-.66.18Z" style="fill: rgb(38, 50, 56); transform-origin: 72.255px 335.035px;" id="el1ntzpftulef" class="animable"></path><path d="M64,285.39a19.22,19.22,0,0,0-3,1.35l-6.79,3.92a.06.06,0,0,0,0,0A20.46,20.46,0,0,1,64,288.05Z" style="fill: rgb(55, 71, 79); transform-origin: 59.105px 288.025px;" id="el3q6yd7qp0mz" class="animable"></path><path d="M91.14,377.89l-.52-.1c-.38-.07-.75-.14-1.14-.23s-.57-.14-.86-.21l-.57-.14-.27-.09-1-.29-.8-.27-1-.37c-.28-.1-.55-.22-.83-.34l-1-.4-.94-.45-.87-.43-1.16-.63-.65-.35a52.42,52.42,0,0,1-4.6-3.06,65.66,65.66,0,0,1-11.43-10.88,80.88,80.88,0,0,1-7.74-11.16,76.77,76.77,0,0,1-8.34-20.72c0-.11,0-.22-.07-.34A54.73,54.73,0,0,1,46,315.37c0-.94,0-1.85.1-2.75,0-.13,0-.27,0-.4a2.65,2.65,0,0,1,0-.27c.06-.75.14-1.48.25-2.2l.06-.46c0-.24.09-.47.13-.7s.13-.66.19-1,.14-.7.23-1,.2-.73.3-1.09l.12-.4a.94.94,0,0,0,0-.16c.1-.3.19-.59.29-.88s.26-.69.39-1,.35-.87.55-1.28.29-.58.44-.87l.18-.35c.16-.29.33-.59.5-.87s.33-.51.5-.76l.22-.34L51,298l.3-.38c.1-.11.18-.23.28-.34s.36-.42.55-.63l.18-.19.71-.71h0c.11-.1.24-.18.35-.28.3-.26.6-.5.91-.73s.52-.39.79-.57.66-.41,1-.6.55-.32.83-.46.73-.32,1.1-.46l.88-.35.68-.2L60,292c.3-.08.6-.16.91-.22s.87-.14,1.32-.19c.3,0,.59-.09.9-.12s.54,0,.82,0v-3.36a20.46,20.46,0,0,0-9.79,2.65h0c-.43.24-.84.51-1.24.78l-.21.15a20.11,20.11,0,0,0-3.22,2.85l-.32.36c-.29.33-.57.67-.85,1-.08.11-.16.23-.25.34-.45.62-.88,1.27-1.28,2l-.43.75c-.18.33-.35.67-.52,1s-.32.69-.48,1.05-.3.69-.44,1.06c-.22.56-.42,1.13-.61,1.72-.09.28-.17.57-.25.86-.14.51-.28,1-.4,1.54l-.18.77c-.16.76-.3,1.54-.41,2.34,0,.19,0,.4-.07.59-.09.67-.16,1.35-.21,2l-.06.75c-.05.89-.09,1.79-.09,2.71a60.72,60.72,0,0,0,2.78,17.45,80.64,80.64,0,0,0,3.26,8.8q.95,2.17,2,4.31a86,86,0,0,0,7.51,12.21c5.63,7.65,12.42,14.14,19.72,18.36a40.07,40.07,0,0,0,9.25,4l4.36-2.51Z" style="fill: rgb(69, 90, 100); transform-origin: 67.08px 334.31px;" id="elgzuqna31jnk" class="animable"></path><path d="M121.21,346.21c0-19.55-13.73-43.34-30.67-53.12-8.5-4.9-16.18-5.35-21.73-2.11l-14.73,8.47c-5.58,3.19-9,10.08-9,19.88,0,19.56,13.73,43.34,30.67,53.12,8.48,4.9,16.16,5.36,21.71,2.13l14.81-8.52C117.78,362.85,121.21,356,121.21,346.21Z" style="fill: rgb(104, 147, 200); transform-origin: 83.145px 332.774px;" id="eldyq48ynx4vg" class="animable"></path><g id="el5yqbx1szz1k"><path d="M121.21,346.21c0-19.55-13.73-43.34-30.67-53.12-8.5-4.9-16.18-5.35-21.73-2.11l-14.73,8.47c-5.58,3.19-9,10.08-9,19.88,0,19.56,13.73,43.34,30.67,53.12,8.48,4.9,16.16,5.36,21.71,2.13l14.81-8.52C117.78,362.85,121.21,356,121.21,346.21Z" style="opacity: 0.3; transform-origin: 83.145px 332.774px;" class="animable"></path></g><g id="el8oqp18ppv7g"><ellipse cx="75.72" cy="337.04" rx="25.04" ry="43.37" style="fill: rgb(104, 147, 200); transform-origin: 75.72px 337.04px; transform: rotate(-30deg);" class="animable"></ellipse></g><g id="elik4eq9ep2p"><ellipse cx="74.52" cy="337.79" rx="19.43" ry="33.66" style="fill: rgb(38, 50, 56); transform-origin: 74.52px 337.79px; transform: rotate(-29.8865deg);" class="animable"></ellipse></g><path d="M87.54,324.33,73.46,338.39,56.65,309.26c4.29-2.5,10.25-2.14,16.81,1.65A46.56,46.56,0,0,1,87.54,324.33Z" style="fill: rgb(69, 90, 100); transform-origin: 72.095px 323.028px;" id="elw1ijlkip9ua" class="animable"></path><path d="M97.27,352.15c0,7.58-2.67,12.92-7,15.38L73.46,338.39l14.08-14.06C93.43,332.74,97.27,343,97.27,352.15Z" style="fill: rgb(55, 71, 79); transform-origin: 85.365px 345.93px;" id="eljyhotp908r" class="animable"></path><path d="M90.29,367.53C86,370,80,369.68,73.46,365.89A45.77,45.77,0,0,1,59.4,352.45l14.06-14.06Z" style="fill: rgb(69, 90, 100); transform-origin: 74.845px 353.753px;" id="elt8c95ue5cg" class="animable"></path><path d="M73.46,338.39,59.4,352.45c-5.91-8.4-9.73-18.69-9.73-27.78,0-7.6,2.67-12.92,7-15.41Z" style="fill: rgb(55, 71, 79); transform-origin: 61.565px 330.855px;" id="el5524dwh39wb" class="animable"></path><path d="M92.86,378.09H93c.52,0,1,.06,1.54.06h.25c.75,0,1.48-.05,2.2-.13h.08a15.76,15.76,0,0,0,1.82-.33c.25-.06.51-.11.76-.18.47-.13.94-.29,1.39-.46s.7-.28,1-.43l.48-.24a15.91,15.91,0,0,0,4-2.85,19.73,19.73,0,0,1-8.18.48l-6.83,3.93C92,378,92.44,378.06,92.86,378.09Z" style="fill: rgb(38, 50, 56); transform-origin: 99.015px 375.84px;" id="elmarox7ntpn" class="animable"></path><path d="M88.15,293.55a10.73,10.73,0,0,0,3.18,6.93c14.6,13.42,25.29,35.23,25.29,53.69,0,13.45-5.64,23-14.86,26.21h0a16,16,0,0,0,3.37-1.53l6.79-3.92c7.22-4.16,11.52-13,11.52-24.69,0-18.46-10.69-40.27-25.3-53.69A10.75,10.75,0,0,1,95,289.62V262.41l-6.81,3.94-3.36-1.94,3.36,1.94Z" style="fill: rgb(55, 71, 79); transform-origin: 104.135px 321.395px;" id="eln8gy485ze5" class="animable"></path><path d="M91.33,300.48a10.73,10.73,0,0,1-3.18-6.93v-27.2l-3.36-1.94v30.77a6.52,6.52,0,0,0,.14,1.21l.06.31a10,10,0,0,0,.37,1.26,11.45,11.45,0,0,0,.89,1.83c.09.15.18.28.28.42a9.6,9.6,0,0,0,.87,1.17,7.81,7.81,0,0,0,.65.64h0c.81.7,1.6,1.44,2.38,2.2l.62.61c.68.68,1.35,1.37,2,2.08l.3.32c.74.81,1.46,1.64,2.17,2.49.19.22.37.45.55.67.59.72,1.17,1.45,1.73,2.2.14.18.28.35.41.53.67.9,1.31,1.81,2,2.74l.44.67c.52.77,1,1.55,1.51,2.34l.42.69c.59,1,1.15,1.94,1.7,2.92l.31.6c.45.83.89,1.67,1.31,2.52l.39.78c.49,1,1,2,1.4,3.07.06.13.12.27.17.4q.59,1.38,1.11,2.76c.11.28.22.56.32.84.38,1.05.76,2.1,1.09,3.16s.63,2.12.92,3.18c.06.22.12.45.17.68q.41,1.54.72,3.09l.09.52c.19.94.34,1.88.48,2.82,0,.17,0,.34.07.51.14,1,.24,2,.32,3,0,.22,0,.44,0,.66.06,1,.11,2.05.11,3.06,0,6-1.19,11.05-3.32,14.92a19.36,19.36,0,0,1-1.55,2.4c-.28.37-.57.73-.87,1.07s-.61.66-.93,1a15.91,15.91,0,0,1-4,2.85l-.48.24c-.34.15-.68.3-1,.43s-.85.31-1.28.43l-.11,0c-.25.07-.51.12-.76.18l-.45.11c-.45.09-.91.17-1.37.22H97a19.85,19.85,0,0,1-2.2.13h-.57c-.4,0-.81,0-1.22-.07h-.15c-.42,0-.85-.09-1.27-.15l-4.36,2.51a27.55,27.55,0,0,0,7.44,1.08c.34,0,.67,0,1,0s.91,0,1.33-.07l.77-.11c.49-.07,1-.14,1.42-.23l.7-.16.28-.08c.43-.11.86-.22,1.28-.35l.3-.1c9.22-3.17,14.86-12.76,14.86-26.21C116.62,335.71,105.93,313.9,91.33,300.48Z" style="fill: rgb(69, 90, 100); transform-origin: 100.7px 322.945px;" id="elf1rgz1oqi45" class="animable"></path><path d="M72.8,292.07,73,292l.23-.12L80,288a2.89,2.89,0,0,0,1.33-2.64V254.54l-6.81,3.94v30.76A2.81,2.81,0,0,1,72.8,292.07Z" style="fill: rgb(55, 71, 79); transform-origin: 77.0686px 273.305px;" id="eld76uwxv2gp" class="animable"></path><path d="M64.64,288a26.4,26.4,0,0,1,4.88.46,1.31,1.31,0,0,0,1.64-1.32v-3.06a21.29,21.29,0,0,0-7.17,1.3v2.66C64.21,288,64.42,288,64.64,288Z" style="fill: rgb(55, 71, 79); transform-origin: 67.5755px 286.291px;" id="el7vabw0sayz8" class="animable"></path><path d="M65.5,291.38c.79,0,1.6.11,2.42.23a23.33,23.33,0,0,1,2.38.48.58.58,0,0,1,.14,0h.09a4.49,4.49,0,0,0,.79.13h.07a4.61,4.61,0,0,0,.65,0l.12,0a2.93,2.93,0,0,0,.6-.15h0a2.81,2.81,0,0,0,1.72-2.83V258.48h0l-3.36-2v30.63a1.31,1.31,0,0,1-1.64,1.32,26.4,26.4,0,0,0-4.88-.46c-.22,0-.43,0-.65,0v3.36l.71,0C65,291.39,65.23,291.37,65.5,291.38Z" style="fill: rgb(69, 90, 100); transform-origin: 69.22px 274.356px;" id="elhxqpikzrlti" class="animable"></path><path d="M76.65,239.7c-1.24-.71-2.94-.61-4.82.48A15,15,0,0,0,65,252c0,2.19.77,3.73,2,4.43l27.24,15.72,9.6-16.71Z" style="fill: rgb(104, 147, 200); transform-origin: 84.42px 255.699px;" id="eleu2wwnl68n" class="animable"></path><g id="elbq02i8lgc05"><path d="M76.65,239.7c-1.24-.71-2.94-.61-4.82.48A15,15,0,0,0,65,252c0,2.19.77,3.73,2,4.43l27.24,15.72,9.6-16.71Z" style="opacity: 0.3; transform-origin: 84.42px 255.699px;" class="animable"></path></g><g id="els7x8e5kk94b"><path d="M65.83,247.85A12.18,12.18,0,0,0,65,252c0,2.19.77,3.73,2,4.43l27.24,15.72,3.39-5.9Z" style="opacity: 0.3; transform-origin: 81.315px 260px;" class="animable"></path></g><path d="M92.27,267.72a15,15,0,0,1,6.82-11.8c1.86-1.08,3.55-1.19,4.78-.5s2,2.24,2,4.43a15.08,15.08,0,0,1-6.81,11.81c-1.89,1.08-3.59,1.19-4.82.47S92.27,269.9,92.27,267.72Z" style="fill: rgb(104, 147, 200); transform-origin: 99.07px 263.787px;" id="elelgmogwcqg8" class="animable"></path><g id="el6intigaw6zh"><path d="M92.27,267.72a15,15,0,0,1,6.82-11.8c1.86-1.08,3.55-1.19,4.78-.5s2,2.24,2,4.43a15.08,15.08,0,0,1-6.81,11.81c-1.89,1.08-3.59,1.19-4.82.47S92.27,269.9,92.27,267.72Z" style="opacity: 0.2; transform-origin: 99.07px 263.787px;" class="animable"></path></g><path d="M95.22,266a8.55,8.55,0,0,1,3.87-6.7,2.35,2.35,0,0,1,3.86,2.24,8.55,8.55,0,0,1-3.86,6.69A2.36,2.36,0,0,1,95.22,266Z" style="fill: rgb(55, 71, 79); transform-origin: 99.088px 263.761px;" id="el43elbz3iadg" class="animable"></path><path d="M101.14,260.54a3.4,3.4,0,0,0-.41-1.73,3.56,3.56,0,0,0-1.64.51,8.55,8.55,0,0,0-3.87,6.7,3.51,3.51,0,0,0,.41,1.73,3.59,3.59,0,0,0,1.65-.51A8.55,8.55,0,0,0,101.14,260.54Z" style="fill: rgb(38, 50, 56); transform-origin: 98.1804px 263.28px;" id="elg9wh2w9yakp" class="animable"></path><path d="M253.84,137.4c-1.23-.71-2.94-.61-4.82.48a15.06,15.06,0,0,0-6.82,11.8c0,2.19.78,3.72,2,4.43l27.23,15.72,9.61-16.71Z" style="fill: rgb(104, 147, 200); transform-origin: 261.62px 153.389px;" id="elcpvpje3w39p" class="animable"></path><g id="elixheoicz1p"><path d="M253.84,137.4c-1.23-.71-2.94-.61-4.82.48a15.06,15.06,0,0,0-6.82,11.8c0,2.19.78,3.72,2,4.43l27.23,15.72,9.61-16.71Z" style="opacity: 0.3; transform-origin: 261.62px 153.389px;" class="animable"></path></g><g id="elhinwl215ode"><path d="M243,145.54a12.48,12.48,0,0,0-.82,4.14c0,2.19.78,3.72,2,4.43l27.23,15.72,3.4-5.91Z" style="opacity: 0.3; transform-origin: 258.495px 157.685px;" class="animable"></path></g><path d="M269.47,165.42a15.08,15.08,0,0,1,6.81-11.81c1.87-1.07,3.56-1.18,4.79-.49s2,2.24,2,4.43a15,15,0,0,1-6.82,11.8c-1.88,1.09-3.58,1.19-4.82.48S269.47,167.59,269.47,165.42Z" style="fill: rgb(104, 147, 200); transform-origin: 276.27px 161.484px;" id="elosnanysnce" class="animable"></path><g id="elhnpbyq6kit"><path d="M269.47,165.42a15.08,15.08,0,0,1,6.81-11.81c1.87-1.07,3.56-1.18,4.79-.49s2,2.24,2,4.43a15,15,0,0,1-6.82,11.8c-1.88,1.09-3.58,1.19-4.82.48S269.47,167.59,269.47,165.42Z" style="opacity: 0.2; transform-origin: 276.27px 161.484px;" class="animable"></path></g><path d="M272.42,163.72a8.55,8.55,0,0,1,3.86-6.7,2.75,2.75,0,0,1,2.72-.28,2.7,2.7,0,0,1,1.15,2.51,8.53,8.53,0,0,1-3.87,6.7,2.35,2.35,0,0,1-3.86-2.23Z" style="fill: rgb(55, 71, 79); transform-origin: 276.269px 161.522px;" id="elyjsjxjpd50r" class="animable"></path><path d="M278.34,158.24a3.51,3.51,0,0,0-.41-1.73,3.59,3.59,0,0,0-1.65.51,8.56,8.56,0,0,0-3.87,6.7,3.4,3.4,0,0,0,.42,1.73,3.56,3.56,0,0,0,1.64-.51A8.56,8.56,0,0,0,278.34,158.24Z" style="fill: rgb(38, 50, 56); transform-origin: 275.375px 160.98px;" id="el7aa1bs19x1r" class="animable"></path><path d="M274.81,80.6l-29.4-17a57,57,0,0,0-6.74-10.07C254.45,56.28,266.93,65.84,274.81,80.6Z" style="fill: rgb(104, 147, 200); transform-origin: 256.74px 67.065px;" id="elvsq3pefdw6g" class="animable"></path><g id="el9y0mfxb2d0o"><path d="M274.81,80.6l-29.4-17a57,57,0,0,0-6.74-10.07C254.45,56.28,266.93,65.84,274.81,80.6Z" style="opacity: 0.2; transform-origin: 256.74px 67.065px;" class="animable"></path></g><path d="M269.37,153.78a134.11,134.11,0,0,0,2.31-24.11c0-54.69-38.39-76.86-85.75-49.51S100.17,174,100.17,228.69a94.8,94.8,0,0,0,2.32,21.46l-11.06,6.39a110.37,110.37,0,0,1-2-21.64c0-61.55,43.22-136.41,96.53-167.18s96.52-5.83,96.52,55.73a148.8,148.8,0,0,1-2,24l-11,6.37" style="fill: rgb(55, 71, 79); transform-origin: 185.954px 155.54px;" id="el24w54p558m8" class="animable"></path><path d="M269.38,153.78a135,135,0,0,0,2.3-24.12c0-36.07-16.7-58-41.67-60.89,7.81,10.42,12.29,25.29,12.29,44A135.26,135.26,0,0,1,240,136.82Z" style="fill: rgb(38, 50, 56); transform-origin: 250.845px 111.275px;" id="elgzjqct15vnw" class="animable"></path><path d="M252.43,60c-17.32-9-40.73-7.14-66.5,7.74C132.61,98.49,89.4,173.34,89.4,234.91a110.09,110.09,0,0,0,2,21.62L62.07,239.59A108.88,108.88,0,0,1,60,218c0-61.56,43.21-136.41,96.53-167.19,26.63-15.38,50.73-16.83,68.2-6.76C229.21,46.59,245.7,56.12,252.43,60Z" style="fill: rgb(69, 90, 100); transform-origin: 156.215px 147.083px;" id="elp39q38kkf3b" class="animable"></path><path d="M76.42,231.21a4.72,4.72,0,0,1-2.31-.7A10.94,10.94,0,0,1,69.17,222c0-2.28,1.18-3.75,3-3.75a4.7,4.7,0,0,1,2.31.69,11,11,0,0,1,4.94,8.56C79.41,229.73,78.23,231.21,76.42,231.21Z" style="fill: rgb(38, 50, 56); transform-origin: 74.295px 224.73px;" id="elgitvfgnpw9v" class="animable"></path><path d="M256.79,54.09A57.13,57.13,0,0,0,229,47.31c-14.73,0-30.44,4.76-46.71,14.14-37.65,21.73-70.5,64.8-87.6,110.21l-29.38-17c17.1-45.41,50-88.48,87.6-110.21,16.27-9.38,32-14.16,46.71-14.16a56.86,56.86,0,0,1,28.73,7.34C233,40.37,250.57,50.49,256.79,54.09Z" style="fill: rgb(104, 147, 200); transform-origin: 161.05px 100.972px;" id="ellcw3dgeg9cr" class="animable"></path><g id="elkoqihojqohl"><path d="M256.79,54.09A57.13,57.13,0,0,0,229,47.31c-14.73,0-30.44,4.76-46.71,14.14-37.65,21.73-70.5,64.8-87.6,110.21l-29.38-17c17.1-45.41,50-88.48,87.6-110.21,16.27-9.38,32-14.16,46.71-14.16a56.86,56.86,0,0,1,28.73,7.34C233,40.37,250.57,50.49,256.79,54.09Z" style="fill: rgb(255, 255, 255); opacity: 0.6; transform-origin: 161.05px 100.972px;" class="animable"></path></g><path d="M274.8,80.59C265.38,63,249.39,52.73,229,52.73c-13.77,0-28.58,4.51-44,13.42-36.9,21.3-69.07,63.68-85.61,108.23l-4.7-2.72c17.1-45.41,49.95-88.48,87.6-110.21,16.27-9.38,32-14.14,46.71-14.14,21.46,0,38.51,10.14,49,27.75Z" style="fill: rgb(104, 147, 200); transform-origin: 186.345px 110.845px;" id="eliyy2s861wzi" class="animable"></path></g></g><g id="freepik--musical-notes--inject-36" class="animable" style="transform-origin: 389.685px 192.185px;"><path id="freepik--musical-note--inject-36" d="M401.05,64.32l-4.9,16.15a4.55,4.55,0,0,0-1.33-.69,4.42,4.42,0,1,0,2.95,5.51l4.4-14.47,15.73.58h0l-4.33,14.35a4.31,4.31,0,0,0-1.33-.69,4.42,4.42,0,1,0,2.95,5.51h0l7.23-24Z" style="fill: rgb(104, 147, 200); transform-origin: 405.77px 79.0152px;" class="animable"></path><path id="freepik--musical-note--inject-36" d="M389.23,311.77l-4.9,16.15a4.31,4.31,0,0,0-1.33-.69,4.42,4.42,0,1,0,2.95,5.51l4.4-14.47,15.73.58h0l-4.33,14.35a4.31,4.31,0,0,0-1.33-.69,4.42,4.42,0,1,0,2.95,5.51h0l7.22-24Z" style="fill: rgb(104, 147, 200); transform-origin: 393.945px 326.465px;" class="animable"></path><path id="freepik--musical-note--inject-36" d="M358.12,121.59a7.8,7.8,0,0,1,3.17-.79,16.52,16.52,0,0,1,4.37.5,30.23,30.23,0,0,0,5.79,1,7.31,7.31,0,0,0,5.41-1.88,7.63,7.63,0,0,1-3.38-.45c-2.59-1-4.67-3.65-7-5.13-3.47-2.19-6.9-2-11.12-.94,0,3.59-.07,7.2-.11,10.8l-.09,8.47c0,.27-.13,3.85-.13,3.85a7.38,7.38,0,0,0-3.15-.78,6.06,6.06,0,1,0,6,6.11Z" style="fill: rgb(104, 147, 200); transform-origin: 361.31px 130.747px;" class="animable"></path><path id="freepik--musical-note--inject-36" d="M456,273.12a7.76,7.76,0,0,1,3.27.12,17.14,17.14,0,0,1,4.06,1.68,30.73,30.73,0,0,0,5.29,2.57,7.32,7.32,0,0,0,5.72-.32,7.64,7.64,0,0,1-3.13-1.36c-2.21-1.65-3.47-4.8-5.3-6.87-2.72-3.07-6.06-3.85-10.42-4-1,3.46-2.06,6.9-3.09,10.35l-2.43,8.12-1.2,3.65a7.29,7.29,0,0,0-2.81-1.61A6.06,6.06,0,1,0,450,293Z" style="fill: rgb(104, 147, 200); transform-origin: 456.239px 281.124px;" class="animable"></path><path id="freepik--musical-note--inject-36" d="M312.75,57.44a8.41,8.41,0,0,1,2.05-2.89,17.91,17.91,0,0,1,3.94-2.68,33.3,33.3,0,0,0,5.48-3.29,7.9,7.9,0,0,0,3.11-5.37,8.23,8.23,0,0,1-3.1,2c-2.81,1-6.42.29-9.38.72-4.41.65-7.11,3.22-9.82,7.09,2.55,3,5,6,7.55,9l5.93,7c.19.22,2.61,3.26,2.61,3.26A8,8,0,0,0,318,73.9a6.58,6.58,0,1,0,9.27.78Z" style="fill: rgb(104, 147, 200); transform-origin: 316.927px 64.3589px;" class="animable"></path></g><g id="freepik--Controls--inject-36" class="animable" style="transform-origin: 390.915px 220.219px;"><g id="freepik--controls--inject-36" class="animable" style="transform-origin: 389.58px 178.886px;"><g id="freepik--play-pause--inject-36" class="animable" style="transform-origin: 390.26px 178.488px;"><g id="freepik--Box--inject-36" class="animable" style="transform-origin: 390.26px 178.488px;"><g id="freepik--speech-bubble--inject-36" class="animable" style="transform-origin: 390.26px 178.488px;"><path d="M401,153.48l-26.21,15.14a1.86,1.86,0,0,0-.85,1.46v30.24a1.82,1.82,0,0,0,.85,1.45l3,1.73a1.87,1.87,0,0,0,1.68,0l26.22-15.15a1.85,1.85,0,0,0,.84-1.45V156.61a1.82,1.82,0,0,0-.85-1.45l-3-1.69A1.9,1.9,0,0,0,401,153.48Z" style="fill: rgb(104, 147, 200); transform-origin: 390.235px 178.489px;" id="elmmcifocauw9" class="animable"></path><path d="M378.68,203V172.72a1.87,1.87,0,0,1,.84-1.46l26.22-15.14c.46-.27.84-.05.84.49V186.9a1.85,1.85,0,0,1-.84,1.45L379.52,203.5C379.06,203.76,378.68,203.55,378.68,203Z" style="fill: rgb(104, 147, 200); transform-origin: 392.63px 179.808px;" id="eltc6fc7jcug" class="animable"></path><path d="M378.68,203V172.72a1.87,1.87,0,0,1,.84-1.46l26.22-15.14c.46-.27.84-.05.84.49V186.9a1.85,1.85,0,0,1-.84,1.45L379.52,203.5C379.06,203.76,378.68,203.55,378.68,203Z" style="fill: rgb(104, 147, 200); transform-origin: 392.63px 179.808px;" id="elbz81cz5zng" class="animable"></path><g id="el6va2zxeqp1w"><path d="M379.52,203.5a2,2,0,0,1-1.69,0l-3-1.74a1.82,1.82,0,0,1-.85-1.45V170.08a1.77,1.77,0,0,1,.27-.86l4.69,2.67a1.63,1.63,0,0,0-.25.83V203C378.68,203.5,379,203.78,379.52,203.5Z" style="opacity: 0.2; transform-origin: 376.75px 186.454px;" class="animable"></path></g><g id="el5428wf5l4w"><path d="M406.57,156.46c-.07-.43-.41-.58-.83-.34l-26.22,15.14a1.79,1.79,0,0,0-.59.63l-4.69-2.67a1.6,1.6,0,0,1,.58-.6L401,153.48a1.86,1.86,0,0,1,1.69,0l3,1.69A1.83,1.83,0,0,1,406.57,156.46Z" style="fill: rgb(255, 255, 255); opacity: 0.4; transform-origin: 390.405px 162.583px;" class="animable"></path></g></g></g><path d="M402.9,173.79c0,7.62-4.63,16.48-10.35,19.78s-10.36-.2-10.36-7.83,4.64-16.48,10.36-19.78S402.9,166.16,402.9,173.79Z" style="fill: rgb(250, 250, 250); transform-origin: 392.545px 179.765px;" id="elnnb5j4cu2rq" class="animable"></path><path d="M391.15,176.25v8.83a1.42,1.42,0,0,1-.63,1.1l-1.7,1c-.35.2-.63,0-.63-.37V178a1.42,1.42,0,0,1,.63-1.1l1.7-1C390.86,175.69,391.15,175.85,391.15,176.25Z" style="fill: rgb(69, 90, 100); transform-origin: 389.67px 181.533px;" id="elpzzqt3s8rcj" class="animable"></path><path d="M397.08,172.83v8.82a1.42,1.42,0,0,1-.63,1.1l-1.7,1c-.35.2-.64,0-.64-.37v-8.82a1.4,1.4,0,0,1,.64-1.09l1.7-1C396.8,172.26,397.08,172.42,397.08,172.83Z" style="fill: rgb(69, 90, 100); transform-origin: 395.595px 178.103px;" id="el9drs70p1oi" class="animable"></path></g><g id="freepik--Next--inject-36" class="animable" style="transform-origin: 422.87px 159.666px;"><g id="freepik--box--inject-36" class="animable" style="transform-origin: 422.87px 159.666px;"><g id="freepik--speech-bubble--inject-36" class="animable" style="transform-origin: 422.87px 159.666px;"><path d="M431.47,139.66l-21,12.11a1.5,1.5,0,0,0-.67,1.17v24.19a1.45,1.45,0,0,0,.68,1.16l2.41,1.39a1.49,1.49,0,0,0,1.35,0l21-12.11a1.5,1.5,0,0,0,.68-1.17V142.16a1.5,1.5,0,0,0-.68-1.16l-2.41-1.35A1.49,1.49,0,0,0,431.47,139.66Z" style="fill: rgb(104, 147, 200); transform-origin: 422.86px 159.666px;" id="elnqeudsryuw" class="animable"></path><path d="M413.59,179.28V155.05a1.47,1.47,0,0,1,.67-1.16l21-12.12c.37-.21.68,0,.68.39v24.23a1.5,1.5,0,0,1-.68,1.17l-21,12.11C413.89,179.89,413.59,179.71,413.59,179.28Z" style="fill: rgb(104, 147, 200); transform-origin: 424.765px 160.726px;" id="elzqnwda8db8" class="animable"></path><path d="M413.59,179.28V155.05a1.47,1.47,0,0,1,.67-1.16l21-12.12c.37-.21.68,0,.68.39v24.23a1.5,1.5,0,0,1-.68,1.17l-21,12.11C413.89,179.89,413.59,179.71,413.59,179.28Z" style="fill: rgb(104, 147, 200); transform-origin: 424.765px 160.726px;" id="elmjd5l6skkdm" class="animable"></path><g id="ell5divpf2mvk"><path d="M414.26,179.67a1.53,1.53,0,0,1-1.35,0l-2.41-1.39a1.45,1.45,0,0,1-.68-1.16V152.94a1.39,1.39,0,0,1,.21-.69l3.76,2.14a1.3,1.3,0,0,0-.2.66v24.23C413.59,179.68,413.86,179.9,414.26,179.67Z" style="opacity: 0.2; transform-origin: 412.04px 166.038px;" class="animable"></path></g><g id="elicpqbrby3li"><path d="M435.9,142c-.06-.34-.33-.46-.67-.27l-21,12.12a1.34,1.34,0,0,0-.47.5L410,152.25a1.28,1.28,0,0,1,.47-.48l21-12.11a1.49,1.49,0,0,1,1.35,0l2.41,1.35A1.51,1.51,0,0,1,435.9,142Z" style="fill: rgb(255, 255, 255); opacity: 0.4; transform-origin: 422.95px 146.924px;" class="animable"></path></g></g></g><path d="M430.71,152.85v8.82a1.4,1.4,0,0,1-.63,1.1l-1.7,1c-.35.2-.64,0-.64-.36v-8.83a1.4,1.4,0,0,1,.64-1.09l1.7-1C430.43,152.28,430.71,152.44,430.71,152.85Z" style="fill: rgb(69, 90, 100); transform-origin: 429.225px 158.123px;" id="elvrlnfc6if09" class="animable"></path><path d="M418.78,159.83v8.64c0,.65.34.77.77.29l8-9.22c.43-.49.25-.88-.4-.88H420A1.17,1.17,0,0,0,418.78,159.83Z" style="fill: rgb(69, 90, 100); transform-origin: 423.282px 163.856px;" id="el3p96h6l9sr4" class="animable"></path></g><g id="freepik--Previews--inject-36" class="animable" style="transform-origin: 356.28px 198.109px;"><g id="freepik--box--inject-36" class="animable" style="transform-origin: 356.28px 198.109px;"><g id="freepik--speech-bubble--inject-36" class="animable" style="transform-origin: 356.28px 198.109px;"><path d="M364.9,178.1l-21,12.11a1.49,1.49,0,0,0-.68,1.17v24.19a1.48,1.48,0,0,0,.68,1.16l2.41,1.39a1.49,1.49,0,0,0,1.35,0l21-12.11a1.49,1.49,0,0,0,.67-1.17V180.6a1.45,1.45,0,0,0-.68-1.16l-2.41-1.35A1.49,1.49,0,0,0,364.9,178.1Z" style="fill: rgb(104, 147, 200); transform-origin: 356.275px 198.109px;" id="eloe2n67ruq7" class="animable"></path><path d="M347,217.72V193.49a1.47,1.47,0,0,1,.67-1.16l21-12.12c.37-.21.67,0,.67.39v24.23a1.49,1.49,0,0,1-.67,1.17l-21,12.11C347.32,218.33,347,218.15,347,217.72Z" style="fill: rgb(104, 147, 200); transform-origin: 358.17px 199.166px;" id="elc8pj67d0sv7" class="animable"></path><path d="M347,217.72V193.49a1.47,1.47,0,0,1,.67-1.16l21-12.12c.37-.21.67,0,.67.39v24.23a1.49,1.49,0,0,1-.67,1.17l-21,12.11C347.32,218.33,347,218.15,347,217.72Z" style="fill: rgb(104, 147, 200); transform-origin: 358.17px 199.166px;" id="elugbqyifi7n" class="animable"></path><g id="el508p75nu1id"><path d="M347.69,218.11a1.53,1.53,0,0,1-1.35,0l-2.41-1.39a1.48,1.48,0,0,1-.68-1.16V191.38a1.4,1.4,0,0,1,.22-.69l3.75,2.14a1.3,1.3,0,0,0-.2.66v24.23C347,218.12,347.3,218.34,347.69,218.11Z" style="opacity: 0.2; transform-origin: 345.47px 204.478px;" class="animable"></path></g><g id="elv7cinqz141"><path d="M369.33,180.48c-.05-.34-.33-.46-.67-.27l-21,12.12a1.42,1.42,0,0,0-.47.5l-3.76-2.14a1.44,1.44,0,0,1,.47-.48l21-12.11a1.49,1.49,0,0,1,1.35,0l2.41,1.35A1.51,1.51,0,0,1,369.33,180.48Z" style="fill: rgb(255, 255, 255); opacity: 0.4; transform-origin: 356.38px 185.384px;" class="animable"></path></g></g></g><path d="M354.85,196.87v8.82a1.39,1.39,0,0,1-.63,1.1l-1.7,1c-.35.21-.63,0-.63-.36v-8.82a1.39,1.39,0,0,1,.63-1.1l1.7-1C354.57,196.3,354.85,196.47,354.85,196.87Z" style="fill: rgb(69, 90, 100); transform-origin: 353.37px 202.147px;" id="els9jtfatd94b" class="animable"></path><path d="M364.47,200.09v-9c0-.69-.37-.83-.83-.31l-8.52,9.63c-.46.52-.27.94.42.94h7.68A1.27,1.27,0,0,0,364.47,200.09Z" style="fill: rgb(69, 90, 100); transform-origin: 359.669px 195.908px;" id="elpif87kkv4hl" class="animable"></path></g></g><g id="freepik--now-playing-box--inject-36" class="animable" style="transform-origin: 390.915px 242.735px;"><g id="freepik--box--inject-36" class="animable" style="transform-origin: 390.915px 242.735px;"><g id="freepik--speech-bubble--inject-36" class="animable" style="transform-origin: 390.915px 242.735px;"><path d="M434.4,184.73l-91.68,52.93a1.86,1.86,0,0,0-.84,1.46v58.45a1.84,1.84,0,0,0,.84,1.44l3,1.74a1.9,1.9,0,0,0,1.69,0l91.68-52.94a1.87,1.87,0,0,0,.84-1.46V187.86a1.82,1.82,0,0,0-.85-1.45l-3-1.69A1.86,1.86,0,0,0,434.4,184.73Z" style="fill: rgb(69, 90, 100); transform-origin: 390.905px 242.736px;" id="elkl8b2cy8hsa" class="animable"></path><path d="M439.94,187.7c-.07-.42-.41-.57-.83-.33l-91.68,52.94a1.73,1.73,0,0,0-.6.63l-4.69-2.68a1.67,1.67,0,0,1,.58-.6l91.68-52.94a1.9,1.9,0,0,1,1.69,0l3,1.69A1.83,1.83,0,0,1,439.94,187.7Z" style="fill: rgb(55, 71, 79); transform-origin: 391.04px 212.731px;" id="elmgu78wcaohn" class="animable"></path><path d="M346.58,300.25V241.77a1.86,1.86,0,0,1,.85-1.46l91.68-52.94c.46-.27.84-.05.84.49v58.48a1.87,1.87,0,0,1-.84,1.46l-91.68,52.94C347,301,346.58,300.79,346.58,300.25Z" style="fill: rgb(69, 90, 100); transform-origin: 393.265px 244.053px;" id="elcmbwdg33d3" class="animable"></path><g id="el1ageo1bpvnn"><path d="M347.43,300.74a1.93,1.93,0,0,1-1.69,0l-3-1.74a1.84,1.84,0,0,1-.84-1.44V239.12a1.75,1.75,0,0,1,.26-.86l4.69,2.68a1.74,1.74,0,0,0-.25.83v58.48C346.58,300.74,346.93,301,347.43,300.74Z" style="fill: rgb(38, 50, 56); opacity: 0.2; transform-origin: 344.665px 269.597px;" class="animable"></path></g></g></g><path d="M358.24,286.63a.06.06,0,0,1-.07,0,.06.06,0,0,1,0-.05v-.33l-1,.6a.07.07,0,0,1-.06,0,0,0,0,0,1,0-.05v-.35a.53.53,0,0,1,0-.17l1-1.82a.28.28,0,0,1,.05-.08l.07,0,.5-.29s.05,0,.06,0a0,0,0,0,1,0,.05v1.27l.28-.16a.06.06,0,0,1,.07,0s0,0,0,0v.36a.1.1,0,0,1,0,.07l-.07.07-.28.16v.34a.16.16,0,0,1,0,.08.12.12,0,0,1-.06.06Zm-.08-.91v-.61l-.48.89Z" style="fill: rgb(255, 255, 255); transform-origin: 358.125px 285.473px;" id="el88c1udlb2wv" class="animable"></path><path d="M360.2,284.25a.31.31,0,0,1,0,.08l-.07.06-.43.25s-.05,0-.06,0a0,0,0,0,1,0,0v-.43a.13.13,0,0,1,0-.08.09.09,0,0,1,.06-.06l.43-.26h.07a.08.08,0,0,1,0,.05Zm0,1.16a.31.31,0,0,1,0,.08l-.07.06-.43.25s-.05,0-.06,0a0,0,0,0,1,0-.05v-.43a.13.13,0,0,1,0-.08.09.09,0,0,1,.06-.06l.43-.25a.06.06,0,0,1,.07,0s0,0,0,0Z" style="fill: rgb(255, 255, 255); transform-origin: 359.919px 284.805px;" id="elp752hs53ykq" class="animable"></path><path d="M361.88,284.53s-.05,0-.07,0a.06.06,0,0,1,0-.05v-.34l-1.05.61h-.06a.05.05,0,0,1,0,0v-.35a.34.34,0,0,1,.05-.17l1-1.82.05-.08a.18.18,0,0,1,.07-.05l.5-.29s.05,0,.06,0a0,0,0,0,1,0,.05v1.27l.29-.17h.06a.05.05,0,0,1,0,.05v.35a.13.13,0,0,1,0,.08l-.06.07-.29.16v.34a.16.16,0,0,1,0,.08.12.12,0,0,1-.06.06Zm-.08-.92V283l-.48.89Z" style="fill: rgb(255, 255, 255); transform-origin: 361.743px 283.37px;" id="elz25pmdac3ia" class="animable"></path><path d="M363.41,283.56a.1.1,0,0,0,0,0l.72-2.09-1,.57a0,0,0,0,1-.06,0s0,0,0,0v-.36a.11.11,0,0,1,0-.07s0-.05.06-.07l1.59-.91a0,0,0,0,1,.06,0,0,0,0,0,1,0,.05v.3a.58.58,0,0,1-.06.2l-.72,2.09,0,.08-.06.06-.47.27h-.05A0,0,0,0,1,363.41,283.56Z" style="fill: rgb(255, 255, 255); transform-origin: 363.922px 282.155px;" id="eln8kufruq52" class="animable"></path><path d="M423.59,248.1a.91.91,0,0,1-.08.39,1.47,1.47,0,0,1-.21.39,2.6,2.6,0,0,1-.32.35,2.33,2.33,0,0,1-.37.27,1.48,1.48,0,0,1-.38.16.72.72,0,0,1-.32,0,.38.38,0,0,1-.22-.13.57.57,0,0,1-.08-.31.69.69,0,0,1,0-.2l.06-.19a.75.75,0,0,1,.08-.18l.08-.17.64-1.22,0-.07.07-.06.53-.3s0,0,0,0,0,0,0,0v.05l-.44.84a1.28,1.28,0,0,1,.33-.11.59.59,0,0,1,.27,0,.4.4,0,0,1,.19.15A.55.55,0,0,1,423.59,248.1Zm-1.36.79a.18.18,0,0,0,0,.11.13.13,0,0,0,.09,0,.26.26,0,0,0,.12,0l.14-.06.13-.1a.68.68,0,0,0,.12-.12,1.19,1.19,0,0,0,.09-.15.4.4,0,0,0,0-.15.18.18,0,0,0,0-.11.15.15,0,0,0-.09,0,.17.17,0,0,0-.12,0,.38.38,0,0,0-.13.06.45.45,0,0,0-.14.1.68.68,0,0,0-.12.12.6.6,0,0,0-.09.15A.4.4,0,0,0,422.23,248.89Z" style="fill: rgb(255, 255, 255); transform-origin: 422.596px 248.254px;" id="elrtmff5jeu5m" class="animable"></path><path d="M424.65,247a.16.16,0,0,1,0,.08l-.06.06-.43.25s-.05,0-.07,0a.06.06,0,0,1,0-.05V247a.24.24,0,0,1,0-.08.13.13,0,0,1,.07-.06l.43-.25s.05,0,.06,0,0,0,0,0Zm0,1.16a.16.16,0,0,1,0,.08.17.17,0,0,1-.06.06l-.43.25s-.05,0-.07,0a.06.06,0,0,1,0,0v-.43a.24.24,0,0,1,0-.08.13.13,0,0,1,.07-.06l.43-.25s.05,0,.06,0,0,0,0,0Z" style="fill: rgb(255, 255, 255); transform-origin: 424.37px 247.58px;" id="el8ord1k01q6l" class="animable"></path><path d="M426.89,244.67H427a.05.05,0,0,1,0,.05v.35a.24.24,0,0,1,0,.08.56.56,0,0,1,0,.08l-.4.63a.69.69,0,0,1,.42,0,.32.32,0,0,1,.17.33,1.17,1.17,0,0,1-.26.71,2.49,2.49,0,0,1-.73.61,1.6,1.6,0,0,1-.42.18.58.58,0,0,1-.31,0,.29.29,0,0,1-.19-.09.29.29,0,0,1-.07-.2.1.1,0,0,1,0-.07.12.12,0,0,1,.05-.05l.42-.24a.11.11,0,0,1,.1,0l.08,0h.12a.43.43,0,0,0,.2-.08,1.2,1.2,0,0,0,.27-.21.32.32,0,0,0,.1-.23c0-.08,0-.11-.1-.11a.83.83,0,0,0-.27.1l-.27.16s0,0-.06,0a0,0,0,0,1,0,0v-.28a.24.24,0,0,1,0-.08.56.56,0,0,1,.05-.08l.35-.56-.86.5s-.05,0-.07,0,0,0,0,0v-.35a.14.14,0,0,1,.09-.14Z" style="fill: rgb(255, 255, 255); transform-origin: 426.198px 246.191px;" id="elzt5o047rbgh" class="animable"></path><path d="M428.55,243.68a1.41,1.41,0,0,1,.43-.17.54.54,0,0,1,.29,0,.37.37,0,0,1,.18.19.94.94,0,0,1,.07.3v.59a1.89,1.89,0,0,1-.07.39,1.46,1.46,0,0,1-.18.38,2,2,0,0,1-.29.37,2.4,2.4,0,0,1-.43.32,1.59,1.59,0,0,1-.43.18.48.48,0,0,1-.3,0,.42.42,0,0,1-.17-.18.94.94,0,0,1-.07-.31c0-.09,0-.18,0-.29s0-.2,0-.3a1.8,1.8,0,0,1,.07-.38,2.2,2.2,0,0,1,.17-.39,2,2,0,0,1,.3-.37A2.53,2.53,0,0,1,428.55,243.68Zm.35,1.27a5.23,5.23,0,0,0,0-.56.59.59,0,0,0,0-.14.16.16,0,0,0-.06-.08.13.13,0,0,0-.11,0,.46.46,0,0,0-.16.06.76.76,0,0,0-.17.13.61.61,0,0,0-.1.14.44.44,0,0,0-.06.16.9.9,0,0,0,0,.16,5.23,5.23,0,0,0,0,.56.58.58,0,0,0,0,.14.19.19,0,0,0,0,.09.2.2,0,0,0,.11,0,.56.56,0,0,0,.17-.07,1.11,1.11,0,0,0,.16-.12.72.72,0,0,0,.11-.15.47.47,0,0,0,.06-.15A1,1,0,0,0,428.9,245Z" style="fill: rgb(255, 255, 255); transform-origin: 428.55px 244.872px;" id="ele2qn8wj5q9n" class="animable"></path><g id="elg46j1rfor3w"><path d="M369.11,277.28l48.32-27.9c.79-.46,1.43-.13,1.43.73a3.06,3.06,0,0,1-1.43,2.38l-48.32,27.9c-.79.46-1.44.13-1.44-.73A3.06,3.06,0,0,1,369.11,277.28Z" style="fill: rgb(255, 255, 255); opacity: 0.3; transform-origin: 393.265px 264.885px;" class="animable"></path></g><path d="M369.11,277.28l36.28-20.95c.79-.46,1.44-.13,1.44.73a3.09,3.09,0,0,1-1.44,2.38l-36.28,20.95c-.79.46-1.44.13-1.44-.73A3.06,3.06,0,0,1,369.11,277.28Z" style="fill: rgb(255, 255, 255); transform-origin: 387.25px 268.36px;" id="elm0iw5we8uc" class="animable"></path><path d="M435.91,213l-4.28,2.46c-1.76,1-4.83,2.93-6.59,2.45-1.48-.4-2.62-2.39-4.66-1.21-1.29.74-2.72,5.31-5.23,6.76s-4-2.64-4.81-4.75-2.24-6.06-5.23-4.34-4.54,7.77-6.44,12.21-4.37,8.74-7.42,10.5c-3.6,2.08-6.08,1.07-7.77,2.05s-3.11,4.08-5,5.87c-1.68,1.63-4.27,3.2-5.76,2s-2.56-4.28-4.06-3.42-2.71,5.84-4.13,8.33-3,4-7.19,6.41l-7.94,4.58v.57l3.42-2c1.71-1,4.12-2.29,5.73-1.61s1.68,1.3,3.1.48,2-2,3-3.61a8.91,8.91,0,0,1,2.75-3.11c1-.61,2.37,0,3.2.8s1.64,1.67,2.87,1a8.67,8.67,0,0,0,2.88-3.72c.8-1.56,1.24-2.79,2.12-3.31a4.56,4.56,0,0,1,3.1-.26,6.86,6.86,0,0,0,4.81-1c2.08-1.2,4.5-3.32,7.54-8.74l4.61-2.67c3.36-1.93,5.68-3.06,7.22-2.7,1.92.44,4.56,4.14,7.43,2.47s3.71-6,5.13-8.86a12.22,12.22,0,0,1,5.82-6.25l11.74-6.78Z" style="fill: rgb(104, 147, 200); transform-origin: 392.655px 238.235px;" id="elk0d7geyii9" class="animable"></path><g id="el8wwiibktqa6"><path d="M410.34,235.63c-1.73-.66-3.3-2.34-4.55-2.63-1.54-.36-3.86.77-7.22,2.7L394,238.37c2.66-4.77,5.19-12.24,6.14-15.2.41-1.26.87-2.52,1.41-3.75a16.37,16.37,0,0,1,2.12-3.71c1.49-1.55,2.61-1.72,3.33.08s.19,7.16.32,11.71S408.65,234.61,410.34,235.63Z" style="opacity: 0.2; transform-origin: 402.17px 226.432px;" class="animable"></path></g><g id="el5g5t1wnwwm2"><path d="M372.75,247c1.49,1.18,4.08-.39,5.76-2,1.86-1.79,3.27-4.89,5-5.87s4.17,0,7.77-2.05a11.24,11.24,0,0,0,3.06-2.77h0c-1.31,2-3.3,5.74-7.19,8.55-2.26,1.63-5.19,2.63-6.49,3.38a7.77,7.77,0,0,0-3.08,3.19h0c-.37.61-.71,1.39-1.16,2.27a8.67,8.67,0,0,1-2.88,3.72,1.58,1.58,0,0,1-1.58.09c-1.09-.85-1.58-2.71-1.72-6.63-.17-4.53-.81-5.41-1.52-5.28C370.19,242.76,371.26,245.87,372.75,247Z" style="opacity: 0.2; transform-origin: 381.53px 244.995px;" class="animable"></path></g><g id="el5yd26hv80o"><path d="M407.28,227.5c-.13-4.55.41-9.91-.32-11.71-.49-1.22-1.16-1.53-2-1.13,1.27-.17,2.39,1.84,1.65,6.79-.41,2.74-1.62,7.88-1,11.52a1.52,1.52,0,0,1,.21,0c1.25.29,2.82,2,4.55,2.63C408.65,234.61,407.41,232.06,407.28,227.5Z" style="opacity: 0.2; transform-origin: 407.665px 225.048px;" class="animable"></path></g><g id="el4ku9dxcg986"><path d="M394,238.37l2.55-1.48a76.3,76.3,0,0,0,2.31-7.32c1-3.59,1.76-7.81,2.69-10.15-.54,1.23-1,2.49-1.41,3.75C399.15,226.13,396.62,233.6,394,238.37Z" style="opacity: 0.2; transform-origin: 397.775px 228.895px;" class="animable"></path></g><g id="eltwdlquj1ci"><path d="M419,218.48c-1,1.68-2.18,4-3.86,5-2.51,1.45-4-2.64-4.81-4.75-.24-.61-.53-1.39-.89-2.13,1,2.14,1.84,6.06,2.45,8.27.52,1.88,1.05,3.16,2.52,2.59s2.48-3.67,3.09-5.34A29.2,29.2,0,0,1,419,218.48Z" style="fill: rgb(255, 255, 255); opacity: 0.5; transform-origin: 414.22px 222.098px;" class="animable"></path></g><g id="elbuwiji2ris"><path d="M419.25,221.29c-.76,2.35-1.11,4.94-2.3,8.72.47-1.2.9-2.4,1.4-3.4a12.22,12.22,0,0,1,5.82-6.25l3.85-2.22c-3.71,2.14-5.31.5-6.2,0S420,218.94,419.25,221.29Z" style="opacity: 0.2; transform-origin: 422.485px 224.022px;" class="animable"></path></g><g id="elkc915xiq4r"><path d="M421.3,218.05c-.72.14-1.44,1.34-2.05,3.24-.76,2.35-1.11,4.94-2.3,8.72.47-1.2.9-2.4,1.4-3.4.36-.73.7-1.36,1-1.94.14-1.12.23-2.1.29-2.68C419.87,220.26,420.5,218.63,421.3,218.05Z" style="opacity: 0.2; transform-origin: 419.125px 224.03px;" class="animable"></path></g><g id="elybrz0b4077"><path d="M391.25,237.1c-3.6,2.08-6.08,1.07-7.77,2.05a3.86,3.86,0,0,0-.78.61c1.14-1,3-.25,4.43,0a6.67,6.67,0,0,0,4.16-.91,49.09,49.09,0,0,0,3-4.49h0A11.24,11.24,0,0,1,391.25,237.1Z" style="opacity: 0.2; transform-origin: 388.495px 237.08px;" class="animable"></path></g><g id="eliqsaqaopt5"><path d="M370.21,248.9c.14,3.92.63,5.78,1.72,6.63a1.58,1.58,0,0,0,1.58-.09,7.88,7.88,0,0,0,2.66-3.29c-1.45,2-3.63,2.33-4.25.43s-.64-4.54-1.07-6.34-.92-2.73-1.62-2.77h-.14l-.1,0-.06,0-.08,0-.16.07C369.4,243.49,370,244.37,370.21,248.9Z" style="opacity: 0.2; transform-origin: 372.43px 249.585px;" class="animable"></path></g><g id="elwyzsdtynral"><path d="M364.56,252c-1.43,2.49-3,4-7.19,6.41l-.92.53c5.29-3,7.36-2.26,8.73-5.15s1.91-7.73,2.6-9.09C366.68,246.47,365.68,250,364.56,252Z" style="fill: rgb(255, 255, 255); opacity: 0.5; transform-origin: 362.115px 251.82px;" class="animable"></path></g><g id="eluqa1tkvz9j"><path d="M396.43,233.19a53.35,53.35,0,0,1-2.48,5.18c-3,5.42-5.45,7.54-7.53,8.74a6.77,6.77,0,0,1-4.8,1,4.64,4.64,0,0,0-3.11.27,6.92,6.92,0,0,1,4.19-1.16c1.66-.05,4.11-.78,6.93-3.58S396.31,233.42,396.43,233.19Z" style="fill: rgb(255, 255, 255); opacity: 0.5; transform-origin: 387.47px 240.785px;" class="animable"></path></g><path d="M381.86,257.45a.09.09,0,0,1,.12,0,.21.21,0,0,1,0,.15v.33a.54.54,0,0,1,0,.21.24.24,0,0,1-.12.14l-1.13.66v5.46a.54.54,0,0,1-.05.21.34.34,0,0,1-.12.14l-.25.14a.07.07,0,0,1-.11,0,.17.17,0,0,1-.05-.15v-5.46l-1.14.66a.1.1,0,0,1-.12,0,.21.21,0,0,1-.05-.15v-.34a.49.49,0,0,1,.05-.2c0-.07.07-.12.12-.14Z" style="fill: rgb(255, 255, 255); transform-origin: 380.417px 261.172px;" id="el6wytbni3ppy" class="animable"></path><path d="M385.82,255.16a.1.1,0,0,1,.12,0,.21.21,0,0,1,.05.15v6.05a.54.54,0,0,1-.05.21.28.28,0,0,1-.12.14l-.25.14a.07.07,0,0,1-.11,0,.21.21,0,0,1,0-.15v-2.64l-2.14,1.24v2.64a.54.54,0,0,1,0,.21.28.28,0,0,1-.12.14l-.24.14q-.08,0-.12,0a.22.22,0,0,1-.05-.16v-6a.49.49,0,0,1,.05-.2.24.24,0,0,1,.12-.14l.24-.15a.1.1,0,0,1,.12,0,.21.21,0,0,1,0,.15v2.57l2.14-1.24v-2.57a.49.49,0,0,1,0-.2.27.27,0,0,1,.11-.14Z" style="fill: rgb(255, 255, 255); transform-origin: 384.39px 259.285px;" id="eletg7gm95xlf" class="animable"></path><path d="M389.66,258.66a.09.09,0,0,1,.11,0,.17.17,0,0,1,.05.15v.34a.35.35,0,0,1-.05.2.37.37,0,0,1-.11.15l-2.46,1.42a.1.1,0,0,1-.12,0,.21.21,0,0,1-.05-.15v-6a.54.54,0,0,1,.05-.21c0-.07.07-.12.12-.14l2.41-1.39a.08.08,0,0,1,.11,0,.18.18,0,0,1,0,.15v.34a.41.41,0,0,1,0,.21.33.33,0,0,1-.11.14l-2,1.15v2l1.87-1.08a.09.09,0,0,1,.11,0,.21.21,0,0,1,.05.15v.34a.46.46,0,0,1-.05.2.37.37,0,0,1-.11.15l-1.87,1.07v2Z" style="fill: rgb(255, 255, 255); transform-origin: 388.426px 256.974px;" id="elwclqvt7vb2b" class="animable"></path><path d="M393.43,250.68a1.17,1.17,0,0,1,.65-.2,1,1,0,0,1,.49.15,1,1,0,0,1,.3.38,1.39,1.39,0,0,1,.11.47.38.38,0,0,1,0,.17.27.27,0,0,1-.1.11l-.25.15a.14.14,0,0,1-.1,0s-.06-.05-.09-.12a.85.85,0,0,0-.1-.18.45.45,0,0,0-.19-.17.49.49,0,0,0-.28-.07.78.78,0,0,0-.4.13,1.46,1.46,0,0,0-.32.25,1.54,1.54,0,0,0-.28.34,2,2,0,0,0-.2.42,1.45,1.45,0,0,0-.07.47.76.76,0,0,0,.07.37.37.37,0,0,0,.23.17,1,1,0,0,0,.39,0,5.62,5.62,0,0,0,.58-.08,2,2,0,0,1,.58,0,.76.76,0,0,1,.4.16.73.73,0,0,1,.22.35,2.45,2.45,0,0,1,.07.59,3,3,0,0,1-.12.84,4,4,0,0,1-.33.8,3.14,3.14,0,0,1-.52.68,2.61,2.61,0,0,1-.67.53,1.4,1.4,0,0,1-.65.22.84.84,0,0,1-.51-.12.91.91,0,0,1-.34-.36,1.2,1.2,0,0,1-.13-.54.32.32,0,0,1,0-.16.31.31,0,0,1,.09-.12l.25-.14a.13.13,0,0,1,.11,0s.06.05.08.12a.91.91,0,0,0,.11.22.61.61,0,0,0,.21.18.72.72,0,0,0,.31.05,1,1,0,0,0,.43-.16,1.66,1.66,0,0,0,.4-.31,1.9,1.9,0,0,0,.34-.41,1.86,1.86,0,0,0,.23-.47,1.41,1.41,0,0,0,.09-.49.53.53,0,0,0-.1-.36.43.43,0,0,0-.28-.15,1.13,1.13,0,0,0-.45,0,5.6,5.6,0,0,0-.59.1,1.5,1.5,0,0,1-.52,0,.65.65,0,0,1-.35-.2.85.85,0,0,1-.19-.38,2.34,2.34,0,0,1-.06-.56,3.23,3.23,0,0,1,.09-.73,3.47,3.47,0,0,1,.27-.74,3.21,3.21,0,0,1,.45-.66A2.66,2.66,0,0,1,393.43,250.68Z" style="fill: rgb(255, 255, 255); transform-origin: 393.5px 254.047px;" id="eliaxdzemksn" class="animable"></path><path d="M395.73,251.89a5.53,5.53,0,0,1,.11-1.06,5.23,5.23,0,0,1,.33-1,4.3,4.3,0,0,1,.52-.85,2.91,2.91,0,0,1,.71-.61,1.38,1.38,0,0,1,.72-.21.84.84,0,0,1,.52.24,1.58,1.58,0,0,1,.33.62,3.63,3.63,0,0,1,.11.92c0,.55,0,1.11,0,1.67a5.47,5.47,0,0,1-.12,1.06,4.89,4.89,0,0,1-.33,1,3.59,3.59,0,0,1-.52.84,2.59,2.59,0,0,1-.71.61,1.33,1.33,0,0,1-.71.21.72.72,0,0,1-.51-.24,1.35,1.35,0,0,1-.33-.63,3.14,3.14,0,0,1-.12-.91C395.71,253,395.71,252.45,395.73,251.89Zm2.78-1.56a2.62,2.62,0,0,0-.1-.71.77.77,0,0,0-.23-.41.47.47,0,0,0-.34-.13,1.06,1.06,0,0,0-.44.14,2.42,2.42,0,0,0-.43.36,2.12,2.12,0,0,0-.34.52,3.4,3.4,0,0,0-.24.68,5.14,5.14,0,0,0-.09.82c0,.29,0,.55,0,.8s0,.5,0,.78a3.16,3.16,0,0,0,.09.71.89.89,0,0,0,.24.41.47.47,0,0,0,.34.13.89.89,0,0,0,.43-.15,1.66,1.66,0,0,0,.44-.36,2,2,0,0,0,.34-.52,2.64,2.64,0,0,0,.23-.67,4.19,4.19,0,0,0,.1-.83c0-.28,0-.55,0-.79S398.51,250.61,398.51,250.33Z" style="fill: rgb(255, 255, 255); transform-origin: 397.398px 251.745px;" id="elq5j9n44txxn" class="animable"></path><path d="M402.77,251.93c-.06,0-.1,0-.14,0a.5.5,0,0,1-.1-.14l-2-3.44V253a.54.54,0,0,1-.05.21.27.27,0,0,1-.11.14l-.25.15a.1.1,0,0,1-.12,0,.21.21,0,0,1,0-.15v-6.05a.54.54,0,0,1,0-.21.24.24,0,0,1,.12-.14l.21-.13c.06,0,.1,0,.14,0a.64.64,0,0,1,.1.13l2,3.44v-4.6a.54.54,0,0,1,.05-.21.27.27,0,0,1,.11-.14l.25-.15a.1.1,0,0,1,.12,0,.21.21,0,0,1,0,.15v6.05a.54.54,0,0,1,0,.21.24.24,0,0,1-.12.14Z" style="fill: rgb(255, 255, 255); transform-origin: 401.55px 249.395px;" id="el0ljzcv2iosbg" class="animable"></path><path d="M404,247.07a5.25,5.25,0,0,1,.11-1,4.61,4.61,0,0,1,.33-1,3.47,3.47,0,0,1,.54-.86,2.9,2.9,0,0,1,.76-.63,1.45,1.45,0,0,1,.72-.24.91.91,0,0,1,.53.17.94.94,0,0,1,.31.4,1.58,1.58,0,0,1,.12.51.34.34,0,0,1,0,.16.25.25,0,0,1-.1.12l-.25.14c-.09.06-.15.06-.17,0a1.91,1.91,0,0,0-.17-.32.55.55,0,0,0-.22-.21.52.52,0,0,0-.31-.05,1.11,1.11,0,0,0-.42.16,2,2,0,0,0-.46.37,2.31,2.31,0,0,0-.36.54,2.6,2.6,0,0,0-.25.68,4.08,4.08,0,0,0-.1.81c0,.28,0,.54,0,.78s0,.49,0,.77a2.79,2.79,0,0,0,.1.73.86.86,0,0,0,.25.42.47.47,0,0,0,.36.12,1.06,1.06,0,0,0,.46-.16,1.87,1.87,0,0,0,.45-.36,1.68,1.68,0,0,0,.37-.52,2.67,2.67,0,0,0,.25-.69,3.88,3.88,0,0,0,.09-.87v-.26l-.88.5a.08.08,0,0,1-.11,0,.21.21,0,0,1-.05-.15v-.33a.54.54,0,0,1,.05-.21.27.27,0,0,1,.11-.14l1.29-.75a.1.1,0,0,1,.12,0,.21.21,0,0,1,0,.15v.89a5,5,0,0,1-.12,1.1,4.61,4.61,0,0,1-.34,1,3.52,3.52,0,0,1-.54.85,2.88,2.88,0,0,1-.74.62,1.44,1.44,0,0,1-.76.24.76.76,0,0,1-.54-.24,1.44,1.44,0,0,1-.32-.63,3.7,3.7,0,0,1-.12-.94Q404,247.91,404,247.07Z" style="fill: rgb(255, 255, 255); transform-origin: 405.737px 246.945px;" id="eloxoql22bxjk" class="animable"></path></g></g><defs>     <filter id="active" height="200%">         <feMorphology in="SourceAlpha" result="DILATED" operator="dilate" radius="2"></feMorphology>                <feFlood flood-color="#32DFEC" flood-opacity="1" result="PINK"></feFlood>        <feComposite in="PINK" in2="DILATED" operator="in" result="OUTLINE"></feComposite>        <feMerge>            <feMergeNode in="OUTLINE"></feMergeNode>            <feMergeNode in="SourceGraphic"></feMergeNode>        </feMerge>    </filter>    <filter id="hover" height="200%">        <feMorphology in="SourceAlpha" result="DILATED" operator="dilate" radius="2"></feMorphology>                <feFlood flood-color="#ff0000" flood-opacity="0.5" result="PINK"></feFlood>        <feComposite in="PINK" in2="DILATED" operator="in" result="OUTLINE"></feComposite>        <feMerge>            <feMergeNode in="OUTLINE"></feMergeNode>            <feMergeNode in="SourceGraphic"></feMergeNode>        </feMerge>            <feColorMatrix type="matrix" values="0   0   0   0   0                0   1   0   0   0                0   0   0   0   0                0   0   0   1   0 "></feColorMatrix>    </filter></defs></svg>